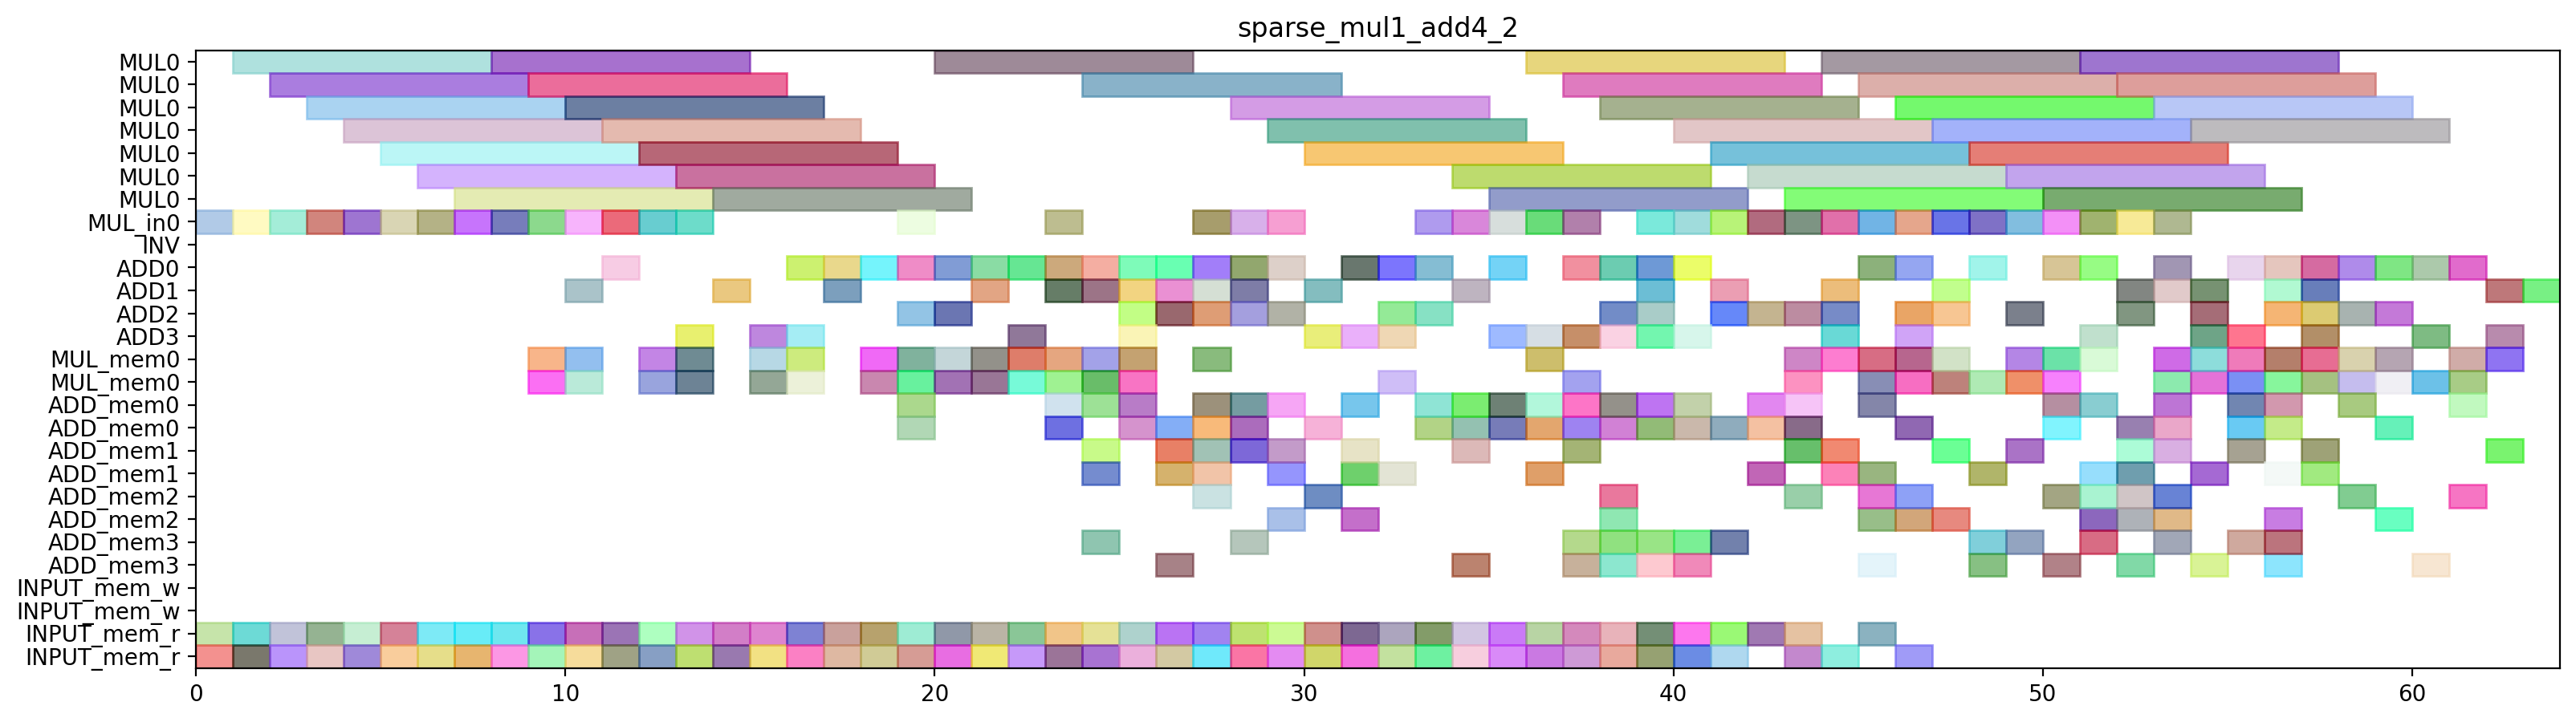

Recreate this plot in Python.
from pyschedule import Scenario, solvers, plotters, alt

def solve_sparse_mul1_add4_2(ConstStep, ExpStep):
	horizon = 144
	S=Scenario("sparse_mul1_add4_2",horizon = horizon)

	# resource
	MUL = S.Resources('MUL', num=1, size=7)
	MUL_in = S.Resources('MUL_in', num=1)
	INV = S.Resource('INV')
	ADD = S.Resources('ADD', num=4, periods=range(1, horizon))
	MUL_mem = S.Resources('MUL_mem', num=1, size=2)
	ADD_mem = S.Resources('ADD_mem', num=4, size=2)
	INPUT_mem_w = S.Resource('INPUT_mem_w', size=2)
	INPUT_mem_r = S.Resource('INPUT_mem_r', size=2)

	# result of previous scheduling
	T6_1T0_in = S.Task('T6_1T0_in', length=1, delay_cost=1)
	S += T6_1T0_in >= 0
	T6_1T0_in += MUL_in[0]

	T6_1T0_mem0 = S.Task('T6_1T0_mem0', length=1, delay_cost=1)
	S += T6_1T0_mem0 >= 0
	T6_1T0_mem0 += INPUT_mem_r

	T6_1T0_mem1 = S.Task('T6_1T0_mem1', length=1, delay_cost=1)
	S += T6_1T0_mem1 >= 0
	T6_1T0_mem1 += INPUT_mem_r

	T6_1T0 = S.Task('T6_1T0', length=7, delay_cost=1)
	S += T6_1T0 >= 1
	T6_1T0 += MUL[0]

	T6_1T1_in = S.Task('T6_1T1_in', length=1, delay_cost=1)
	S += T6_1T1_in >= 1
	T6_1T1_in += MUL_in[0]

	T6_1T1_mem0 = S.Task('T6_1T1_mem0', length=1, delay_cost=1)
	S += T6_1T1_mem0 >= 1
	T6_1T1_mem0 += INPUT_mem_r

	T6_1T1_mem1 = S.Task('T6_1T1_mem1', length=1, delay_cost=1)
	S += T6_1T1_mem1 >= 1
	T6_1T1_mem1 += INPUT_mem_r

	T4T1_in = S.Task('T4T1_in', length=1, delay_cost=1)
	S += T4T1_in >= 2
	T4T1_in += MUL_in[0]

	T4T1_mem0 = S.Task('T4T1_mem0', length=1, delay_cost=1)
	S += T4T1_mem0 >= 2
	T4T1_mem0 += INPUT_mem_r

	T4T1_mem1 = S.Task('T4T1_mem1', length=1, delay_cost=1)
	S += T4T1_mem1 >= 2
	T4T1_mem1 += INPUT_mem_r

	T6_1T1 = S.Task('T6_1T1', length=7, delay_cost=1)
	S += T6_1T1 >= 2
	T6_1T1 += MUL[0]

	T3T1_in = S.Task('T3T1_in', length=1, delay_cost=1)
	S += T3T1_in >= 3
	T3T1_in += MUL_in[0]

	T3T1_mem0 = S.Task('T3T1_mem0', length=1, delay_cost=1)
	S += T3T1_mem0 >= 3
	T3T1_mem0 += INPUT_mem_r

	T3T1_mem1 = S.Task('T3T1_mem1', length=1, delay_cost=1)
	S += T3T1_mem1 >= 3
	T3T1_mem1 += INPUT_mem_r

	T4T1 = S.Task('T4T1', length=7, delay_cost=1)
	S += T4T1 >= 3
	T4T1 += MUL[0]

	T3T0_in = S.Task('T3T0_in', length=1, delay_cost=1)
	S += T3T0_in >= 4
	T3T0_in += MUL_in[0]

	T3T0_mem0 = S.Task('T3T0_mem0', length=1, delay_cost=1)
	S += T3T0_mem0 >= 4
	T3T0_mem0 += INPUT_mem_r

	T3T0_mem1 = S.Task('T3T0_mem1', length=1, delay_cost=1)
	S += T3T0_mem1 >= 4
	T3T0_mem1 += INPUT_mem_r

	T3T1 = S.Task('T3T1', length=7, delay_cost=1)
	S += T3T1 >= 4
	T3T1 += MUL[0]

	T2T1_in = S.Task('T2T1_in', length=1, delay_cost=1)
	S += T2T1_in >= 5
	T2T1_in += MUL_in[0]

	T2T1_mem0 = S.Task('T2T1_mem0', length=1, delay_cost=1)
	S += T2T1_mem0 >= 5
	T2T1_mem0 += INPUT_mem_r

	T2T1_mem1 = S.Task('T2T1_mem1', length=1, delay_cost=1)
	S += T2T1_mem1 >= 5
	T2T1_mem1 += INPUT_mem_r

	T3T0 = S.Task('T3T0', length=7, delay_cost=1)
	S += T3T0 >= 5
	T3T0 += MUL[0]

	T1T1_in = S.Task('T1T1_in', length=1, delay_cost=1)
	S += T1T1_in >= 6
	T1T1_in += MUL_in[0]

	T1T1_mem0 = S.Task('T1T1_mem0', length=1, delay_cost=1)
	S += T1T1_mem0 >= 6
	T1T1_mem0 += INPUT_mem_r

	T1T1_mem1 = S.Task('T1T1_mem1', length=1, delay_cost=1)
	S += T1T1_mem1 >= 6
	T1T1_mem1 += INPUT_mem_r

	T2T1 = S.Task('T2T1', length=7, delay_cost=1)
	S += T2T1 >= 6
	T2T1 += MUL[0]

	T1T0_in = S.Task('T1T0_in', length=1, delay_cost=1)
	S += T1T0_in >= 7
	T1T0_in += MUL_in[0]

	T1T0_mem0 = S.Task('T1T0_mem0', length=1, delay_cost=1)
	S += T1T0_mem0 >= 7
	T1T0_mem0 += INPUT_mem_r

	T1T0_mem1 = S.Task('T1T0_mem1', length=1, delay_cost=1)
	S += T1T0_mem1 >= 7
	T1T0_mem1 += INPUT_mem_r

	T1T1 = S.Task('T1T1', length=7, delay_cost=1)
	S += T1T1 >= 7
	T1T1 += MUL[0]

	T0T1_in = S.Task('T0T1_in', length=1, delay_cost=1)
	S += T0T1_in >= 8
	T0T1_in += MUL_in[0]

	T0T1_mem0 = S.Task('T0T1_mem0', length=1, delay_cost=1)
	S += T0T1_mem0 >= 8
	T0T1_mem0 += INPUT_mem_r

	T0T1_mem1 = S.Task('T0T1_mem1', length=1, delay_cost=1)
	S += T0T1_mem1 >= 8
	T0T1_mem1 += INPUT_mem_r

	T1T0 = S.Task('T1T0', length=7, delay_cost=1)
	S += T1T0 >= 8
	T1T0 += MUL[0]

	T0T1 = S.Task('T0T1', length=7, delay_cost=1)
	S += T0T1 >= 9
	T0T1 += MUL[0]

	T5T1_in = S.Task('T5T1_in', length=1, delay_cost=1)
	S += T5T1_in >= 9
	T5T1_in += MUL_in[0]

	T5T1_mem0 = S.Task('T5T1_mem0', length=1, delay_cost=1)
	S += T5T1_mem0 >= 9
	T5T1_mem0 += INPUT_mem_r

	T5T1_mem1 = S.Task('T5T1_mem1', length=1, delay_cost=1)
	S += T5T1_mem1 >= 9
	T5T1_mem1 += INPUT_mem_r

	T6_1T5_mem0 = S.Task('T6_1T5_mem0', length=1, delay_cost=1)
	S += T6_1T5_mem0 >= 9
	T6_1T5_mem0 += MUL_mem[0]

	T6_1T5_mem1 = S.Task('T6_1T5_mem1', length=1, delay_cost=1)
	S += T6_1T5_mem1 >= 9
	T6_1T5_mem1 += MUL_mem[0]

	T5T0_in = S.Task('T5T0_in', length=1, delay_cost=1)
	S += T5T0_in >= 10
	T5T0_in += MUL_in[0]

	T5T0_mem0 = S.Task('T5T0_mem0', length=1, delay_cost=1)
	S += T5T0_mem0 >= 10
	T5T0_mem0 += INPUT_mem_r

	T5T0_mem1 = S.Task('T5T0_mem1', length=1, delay_cost=1)
	S += T5T0_mem1 >= 10
	T5T0_mem1 += INPUT_mem_r

	T5T1 = S.Task('T5T1', length=7, delay_cost=1)
	S += T5T1 >= 10
	T5T1 += MUL[0]

	T6_10_mem0 = S.Task('T6_10_mem0', length=1, delay_cost=1)
	S += T6_10_mem0 >= 10
	T6_10_mem0 += MUL_mem[0]

	T6_10_mem1 = S.Task('T6_10_mem1', length=1, delay_cost=1)
	S += T6_10_mem1 >= 10
	T6_10_mem1 += MUL_mem[0]

	T6_1T5 = S.Task('T6_1T5', length=1, delay_cost=1)
	S += T6_1T5 >= 10
	T6_1T5 += ADD[1]

	T4T0_in = S.Task('T4T0_in', length=1, delay_cost=1)
	S += T4T0_in >= 11
	T4T0_in += MUL_in[0]

	T4T0_mem0 = S.Task('T4T0_mem0', length=1, delay_cost=1)
	S += T4T0_mem0 >= 11
	T4T0_mem0 += INPUT_mem_r

	T4T0_mem1 = S.Task('T4T0_mem1', length=1, delay_cost=1)
	S += T4T0_mem1 >= 11
	T4T0_mem1 += INPUT_mem_r

	T5T0 = S.Task('T5T0', length=7, delay_cost=1)
	S += T5T0 >= 11
	T5T0 += MUL[0]

	T6_10 = S.Task('T6_10', length=1, delay_cost=1)
	S += T6_10 >= 11
	T6_10 += ADD[0]

	T2T0_in = S.Task('T2T0_in', length=1, delay_cost=1)
	S += T2T0_in >= 12
	T2T0_in += MUL_in[0]

	T2T0_mem0 = S.Task('T2T0_mem0', length=1, delay_cost=1)
	S += T2T0_mem0 >= 12
	T2T0_mem0 += INPUT_mem_r

	T2T0_mem1 = S.Task('T2T0_mem1', length=1, delay_cost=1)
	S += T2T0_mem1 >= 12
	T2T0_mem1 += INPUT_mem_r

	T30_mem0 = S.Task('T30_mem0', length=1, delay_cost=1)
	S += T30_mem0 >= 12
	T30_mem0 += MUL_mem[0]

	T30_mem1 = S.Task('T30_mem1', length=1, delay_cost=1)
	S += T30_mem1 >= 12
	T30_mem1 += MUL_mem[0]

	T4T0 = S.Task('T4T0', length=7, delay_cost=1)
	S += T4T0 >= 12
	T4T0 += MUL[0]

	T0T0_in = S.Task('T0T0_in', length=1, delay_cost=1)
	S += T0T0_in >= 13
	T0T0_in += MUL_in[0]

	T0T0_mem0 = S.Task('T0T0_mem0', length=1, delay_cost=1)
	S += T0T0_mem0 >= 13
	T0T0_mem0 += INPUT_mem_r

	T0T0_mem1 = S.Task('T0T0_mem1', length=1, delay_cost=1)
	S += T0T0_mem1 >= 13
	T0T0_mem1 += INPUT_mem_r

	T2T0 = S.Task('T2T0', length=7, delay_cost=1)
	S += T2T0 >= 13
	T2T0 += MUL[0]

	T30 = S.Task('T30', length=1, delay_cost=1)
	S += T30 >= 13
	T30 += ADD[3]

	T3T5_mem0 = S.Task('T3T5_mem0', length=1, delay_cost=1)
	S += T3T5_mem0 >= 13
	T3T5_mem0 += MUL_mem[0]

	T3T5_mem1 = S.Task('T3T5_mem1', length=1, delay_cost=1)
	S += T3T5_mem1 >= 13
	T3T5_mem1 += MUL_mem[0]

	T0T0 = S.Task('T0T0', length=7, delay_cost=1)
	S += T0T0 >= 14
	T0T0 += MUL[0]

	T3T5 = S.Task('T3T5', length=1, delay_cost=1)
	S += T3T5 >= 14
	T3T5 += ADD[1]

	T9_1T2_mem0 = S.Task('T9_1T2_mem0', length=1, delay_cost=1)
	S += T9_1T2_mem0 >= 14
	T9_1T2_mem0 += INPUT_mem_r

	T9_1T2_mem1 = S.Task('T9_1T2_mem1', length=1, delay_cost=1)
	S += T9_1T2_mem1 >= 14
	T9_1T2_mem1 += INPUT_mem_r

	T0T3_mem0 = S.Task('T0T3_mem0', length=1, delay_cost=1)
	S += T0T3_mem0 >= 15
	T0T3_mem0 += INPUT_mem_r

	T0T3_mem1 = S.Task('T0T3_mem1', length=1, delay_cost=1)
	S += T0T3_mem1 >= 15
	T0T3_mem1 += INPUT_mem_r

	T1T5_mem0 = S.Task('T1T5_mem0', length=1, delay_cost=1)
	S += T1T5_mem0 >= 15
	T1T5_mem0 += MUL_mem[0]

	T1T5_mem1 = S.Task('T1T5_mem1', length=1, delay_cost=1)
	S += T1T5_mem1 >= 15
	T1T5_mem1 += MUL_mem[0]

	T9_1T2 = S.Task('T9_1T2', length=1, delay_cost=1)
	S += T9_1T2 >= 15
	T9_1T2 += ADD[3]

	T0T3 = S.Task('T0T3', length=1, delay_cost=1)
	S += T0T3 >= 16
	T0T3 += ADD[0]

	T10_mem0 = S.Task('T10_mem0', length=1, delay_cost=1)
	S += T10_mem0 >= 16
	T10_mem0 += MUL_mem[0]

	T10_mem1 = S.Task('T10_mem1', length=1, delay_cost=1)
	S += T10_mem1 >= 16
	T10_mem1 += MUL_mem[0]

	T1T5 = S.Task('T1T5', length=1, delay_cost=1)
	S += T1T5 >= 16
	T1T5 += ADD[3]

	T3T3_mem0 = S.Task('T3T3_mem0', length=1, delay_cost=1)
	S += T3T3_mem0 >= 16
	T3T3_mem0 += INPUT_mem_r

	T3T3_mem1 = S.Task('T3T3_mem1', length=1, delay_cost=1)
	S += T3T3_mem1 >= 16
	T3T3_mem1 += INPUT_mem_r

	T0T2_mem0 = S.Task('T0T2_mem0', length=1, delay_cost=1)
	S += T0T2_mem0 >= 17
	T0T2_mem0 += INPUT_mem_r

	T0T2_mem1 = S.Task('T0T2_mem1', length=1, delay_cost=1)
	S += T0T2_mem1 >= 17
	T0T2_mem1 += INPUT_mem_r

	T10 = S.Task('T10', length=1, delay_cost=1)
	S += T10 >= 17
	T10 += ADD[1]

	T3T3 = S.Task('T3T3', length=1, delay_cost=1)
	S += T3T3 >= 17
	T3T3 += ADD[0]

	T0T2 = S.Task('T0T2', length=1, delay_cost=1)
	S += T0T2 >= 18
	T0T2 += ADD[0]

	T2T3_mem0 = S.Task('T2T3_mem0', length=1, delay_cost=1)
	S += T2T3_mem0 >= 18
	T2T3_mem0 += INPUT_mem_r

	T2T3_mem1 = S.Task('T2T3_mem1', length=1, delay_cost=1)
	S += T2T3_mem1 >= 18
	T2T3_mem1 += INPUT_mem_r

	T50_mem0 = S.Task('T50_mem0', length=1, delay_cost=1)
	S += T50_mem0 >= 18
	T50_mem0 += MUL_mem[0]

	T50_mem1 = S.Task('T50_mem1', length=1, delay_cost=1)
	S += T50_mem1 >= 18
	T50_mem1 += MUL_mem[0]

	T0T4_in = S.Task('T0T4_in', length=1, delay_cost=1)
	S += T0T4_in >= 19
	T0T4_in += MUL_in[0]

	T0T4_mem0 = S.Task('T0T4_mem0', length=1, delay_cost=1)
	S += T0T4_mem0 >= 19
	T0T4_mem0 += ADD_mem[0]

	T0T4_mem1 = S.Task('T0T4_mem1', length=1, delay_cost=1)
	S += T0T4_mem1 >= 19
	T0T4_mem1 += ADD_mem[0]

	T2T3 = S.Task('T2T3', length=1, delay_cost=1)
	S += T2T3 >= 19
	T2T3 += ADD[0]

	T3_T2_mem0 = S.Task('T3_T2_mem0', length=1, delay_cost=1)
	S += T3_T2_mem0 >= 19
	T3_T2_mem0 += INPUT_mem_r

	T3_T2_mem1 = S.Task('T3_T2_mem1', length=1, delay_cost=1)
	S += T3_T2_mem1 >= 19
	T3_T2_mem1 += INPUT_mem_r

	T50 = S.Task('T50', length=1, delay_cost=1)
	S += T50 >= 19
	T50 += ADD[2]

	T5T5_mem0 = S.Task('T5T5_mem0', length=1, delay_cost=1)
	S += T5T5_mem0 >= 19
	T5T5_mem0 += MUL_mem[0]

	T5T5_mem1 = S.Task('T5T5_mem1', length=1, delay_cost=1)
	S += T5T5_mem1 >= 19
	T5T5_mem1 += MUL_mem[0]

	T0T4 = S.Task('T0T4', length=7, delay_cost=1)
	S += T0T4 >= 20
	T0T4 += MUL[0]

	T160_mem0 = S.Task('T160_mem0', length=1, delay_cost=1)
	S += T160_mem0 >= 20
	T160_mem0 += INPUT_mem_r

	T160_mem1 = S.Task('T160_mem1', length=1, delay_cost=1)
	S += T160_mem1 >= 20
	T160_mem1 += INPUT_mem_r

	T2T5_mem0 = S.Task('T2T5_mem0', length=1, delay_cost=1)
	S += T2T5_mem0 >= 20
	T2T5_mem0 += MUL_mem[0]

	T2T5_mem1 = S.Task('T2T5_mem1', length=1, delay_cost=1)
	S += T2T5_mem1 >= 20
	T2T5_mem1 += MUL_mem[0]

	T3_T2 = S.Task('T3_T2', length=1, delay_cost=1)
	S += T3_T2 >= 20
	T3_T2 += ADD[0]

	T5T5 = S.Task('T5T5', length=1, delay_cost=1)
	S += T5T5 >= 20
	T5T5 += ADD[2]

	T160 = S.Task('T160', length=1, delay_cost=1)
	S += T160 >= 21
	T160 += ADD[1]

	T2T5 = S.Task('T2T5', length=1, delay_cost=1)
	S += T2T5 >= 21
	T2T5 += ADD[0]

	T3T2_mem0 = S.Task('T3T2_mem0', length=1, delay_cost=1)
	S += T3T2_mem0 >= 21
	T3T2_mem0 += INPUT_mem_r

	T3T2_mem1 = S.Task('T3T2_mem1', length=1, delay_cost=1)
	S += T3T2_mem1 >= 21
	T3T2_mem1 += INPUT_mem_r

	T4T5_mem0 = S.Task('T4T5_mem0', length=1, delay_cost=1)
	S += T4T5_mem0 >= 21
	T4T5_mem0 += MUL_mem[0]

	T4T5_mem1 = S.Task('T4T5_mem1', length=1, delay_cost=1)
	S += T4T5_mem1 >= 21
	T4T5_mem1 += MUL_mem[0]

	T151_mem0 = S.Task('T151_mem0', length=1, delay_cost=1)
	S += T151_mem0 >= 22
	T151_mem0 += INPUT_mem_r

	T151_mem1 = S.Task('T151_mem1', length=1, delay_cost=1)
	S += T151_mem1 >= 22
	T151_mem1 += INPUT_mem_r

	T3T2 = S.Task('T3T2', length=1, delay_cost=1)
	S += T3T2 >= 22
	T3T2 += ADD[0]

	T40_mem0 = S.Task('T40_mem0', length=1, delay_cost=1)
	S += T40_mem0 >= 22
	T40_mem0 += MUL_mem[0]

	T40_mem1 = S.Task('T40_mem1', length=1, delay_cost=1)
	S += T40_mem1 >= 22
	T40_mem1 += MUL_mem[0]

	T4T5 = S.Task('T4T5', length=1, delay_cost=1)
	S += T4T5 >= 22
	T4T5 += ADD[3]

	T00_mem0 = S.Task('T00_mem0', length=1, delay_cost=1)
	S += T00_mem0 >= 23
	T00_mem0 += MUL_mem[0]

	T00_mem1 = S.Task('T00_mem1', length=1, delay_cost=1)
	S += T00_mem1 >= 23
	T00_mem1 += MUL_mem[0]

	T150_mem0 = S.Task('T150_mem0', length=1, delay_cost=1)
	S += T150_mem0 >= 23
	T150_mem0 += INPUT_mem_r

	T150_mem1 = S.Task('T150_mem1', length=1, delay_cost=1)
	S += T150_mem1 >= 23
	T150_mem1 += INPUT_mem_r

	T151 = S.Task('T151', length=1, delay_cost=1)
	S += T151 >= 23
	T151 += ADD[0]

	T3T4_in = S.Task('T3T4_in', length=1, delay_cost=1)
	S += T3T4_in >= 23
	T3T4_in += MUL_in[0]

	T3T4_mem0 = S.Task('T3T4_mem0', length=1, delay_cost=1)
	S += T3T4_mem0 >= 23
	T3T4_mem0 += ADD_mem[0]

	T3T4_mem1 = S.Task('T3T4_mem1', length=1, delay_cost=1)
	S += T3T4_mem1 >= 23
	T3T4_mem1 += ADD_mem[0]

	T40 = S.Task('T40', length=1, delay_cost=1)
	S += T40 >= 23
	T40 += ADD[1]

	T00 = S.Task('T00', length=1, delay_cost=1)
	S += T00 >= 24
	T00 += ADD[1]

	T150 = S.Task('T150', length=1, delay_cost=1)
	S += T150 >= 24
	T150 += ADD[0]

	T161_mem0 = S.Task('T161_mem0', length=1, delay_cost=1)
	S += T161_mem0 >= 24
	T161_mem0 += INPUT_mem_r

	T161_mem1 = S.Task('T161_mem1', length=1, delay_cost=1)
	S += T161_mem1 >= 24
	T161_mem1 += INPUT_mem_r

	T20_mem0 = S.Task('T20_mem0', length=1, delay_cost=1)
	S += T20_mem0 >= 24
	T20_mem0 += MUL_mem[0]

	T20_mem1 = S.Task('T20_mem1', length=1, delay_cost=1)
	S += T20_mem1 >= 24
	T20_mem1 += MUL_mem[0]

	T3T4 = S.Task('T3T4', length=7, delay_cost=1)
	S += T3T4 >= 24
	T3T4 += MUL[0]

	T0T5_mem0 = S.Task('T0T5_mem0', length=1, delay_cost=1)
	S += T0T5_mem0 >= 25
	T0T5_mem0 += MUL_mem[0]

	T0T5_mem1 = S.Task('T0T5_mem1', length=1, delay_cost=1)
	S += T0T5_mem1 >= 25
	T0T5_mem1 += MUL_mem[0]

	T161 = S.Task('T161', length=1, delay_cost=1)
	S += T161 >= 25
	T161 += ADD[1]

	T20 = S.Task('T20', length=1, delay_cost=1)
	S += T20 >= 25
	T20 += ADD[3]

	T2T2_mem0 = S.Task('T2T2_mem0', length=1, delay_cost=1)
	S += T2T2_mem0 >= 25
	T2T2_mem0 += INPUT_mem_r

	T2T2_mem1 = S.Task('T2T2_mem1', length=1, delay_cost=1)
	S += T2T2_mem1 >= 25
	T2T2_mem1 += INPUT_mem_r

	T4_T3_mem0 = S.Task('T4_T3_mem0', length=1, delay_cost=1)
	S += T4_T3_mem0 >= 25
	T4_T3_mem0 += ADD_mem[0]

	T4_T3_mem1 = S.Task('T4_T3_mem1', length=1, delay_cost=1)
	S += T4_T3_mem1 >= 25
	T4_T3_mem1 += ADD_mem[0]

	T0T5 = S.Task('T0T5', length=1, delay_cost=1)
	S += T0T5 >= 26
	T0T5 += ADD[2]

	T2T2 = S.Task('T2T2', length=1, delay_cost=1)
	S += T2T2 >= 26
	T2T2 += ADD[0]

	T4T2_mem0 = S.Task('T4T2_mem0', length=1, delay_cost=1)
	S += T4T2_mem0 >= 26
	T4T2_mem0 += INPUT_mem_r

	T4T2_mem1 = S.Task('T4T2_mem1', length=1, delay_cost=1)
	S += T4T2_mem1 >= 26
	T4T2_mem1 += INPUT_mem_r

	T4_T3 = S.Task('T4_T3', length=1, delay_cost=1)
	S += T4_T3 >= 26
	T4_T3 += ADD[1]

	T9_1T3_mem0 = S.Task('T9_1T3_mem0', length=1, delay_cost=1)
	S += T9_1T3_mem0 >= 26
	T9_1T3_mem0 += ADD_mem[1]

	T9_1T3_mem1 = S.Task('T9_1T3_mem1', length=1, delay_cost=1)
	S += T9_1T3_mem1 >= 26
	T9_1T3_mem1 += ADD_mem[1]

	T2T4_in = S.Task('T2T4_in', length=1, delay_cost=1)
	S += T2T4_in >= 27
	T2T4_in += MUL_in[0]

	T2T4_mem0 = S.Task('T2T4_mem0', length=1, delay_cost=1)
	S += T2T4_mem0 >= 27
	T2T4_mem0 += ADD_mem[0]

	T2T4_mem1 = S.Task('T2T4_mem1', length=1, delay_cost=1)
	S += T2T4_mem1 >= 27
	T2T4_mem1 += ADD_mem[0]

	T4T2 = S.Task('T4T2', length=1, delay_cost=1)
	S += T4T2 >= 27
	T4T2 += ADD[1]

	T4T3_mem0 = S.Task('T4T3_mem0', length=1, delay_cost=1)
	S += T4T3_mem0 >= 27
	T4T3_mem0 += INPUT_mem_r

	T4T3_mem1 = S.Task('T4T3_mem1', length=1, delay_cost=1)
	S += T4T3_mem1 >= 27
	T4T3_mem1 += INPUT_mem_r

	T8T3_mem0 = S.Task('T8T3_mem0', length=1, delay_cost=1)
	S += T8T3_mem0 >= 27
	T8T3_mem0 += ADD_mem[1]

	T8T3_mem1 = S.Task('T8T3_mem1', length=1, delay_cost=1)
	S += T8T3_mem1 >= 27
	T8T3_mem1 += ADD_mem[1]

	T9_1T3 = S.Task('T9_1T3', length=1, delay_cost=1)
	S += T9_1T3 >= 27
	T9_1T3 += ADD[0]

	T141_mem0 = S.Task('T141_mem0', length=1, delay_cost=1)
	S += T141_mem0 >= 28
	T141_mem0 += INPUT_mem_r

	T141_mem1 = S.Task('T141_mem1', length=1, delay_cost=1)
	S += T141_mem1 >= 28
	T141_mem1 += INPUT_mem_r

	T2T4 = S.Task('T2T4', length=7, delay_cost=1)
	S += T2T4 >= 28
	T2T4 += MUL[0]

	T4T3 = S.Task('T4T3', length=1, delay_cost=1)
	S += T4T3 >= 28
	T4T3 += ADD[2]

	T8T3 = S.Task('T8T3', length=1, delay_cost=1)
	S += T8T3 >= 28
	T8T3 += ADD[1]

	T140_mem0 = S.Task('T140_mem0', length=1, delay_cost=1)
	S += T140_mem0 >= 29
	T140_mem0 += INPUT_mem_r

	T140_mem1 = S.Task('T140_mem1', length=1, delay_cost=1)
	S += T140_mem1 >= 29
	T140_mem1 += INPUT_mem_r

	T141 = S.Task('T141', length=1, delay_cost=1)
	S += T141 >= 29
	T141 += ADD[2]

	T4T4_in = S.Task('T4T4_in', length=1, delay_cost=1)
	S += T4T4_in >= 29
	T4T4_in += MUL_in[0]

	T4T4_mem0 = S.Task('T4T4_mem0', length=1, delay_cost=1)
	S += T4T4_mem0 >= 29
	T4T4_mem0 += ADD_mem[1]

	T4T4_mem1 = S.Task('T4T4_mem1', length=1, delay_cost=1)
	S += T4T4_mem1 >= 29
	T4T4_mem1 += ADD_mem[2]

	T101_mem0 = S.Task('T101_mem0', length=1, delay_cost=1)
	S += T101_mem0 >= 30
	T101_mem0 += ADD_mem[2]

	T101_mem1 = S.Task('T101_mem1', length=1, delay_cost=1)
	S += T101_mem1 >= 30
	T101_mem1 += ADD_mem[0]

	T140 = S.Task('T140', length=1, delay_cost=1)
	S += T140 >= 30
	T140 += ADD[1]

	T1T2_mem0 = S.Task('T1T2_mem0', length=1, delay_cost=1)
	S += T1T2_mem0 >= 30
	T1T2_mem0 += INPUT_mem_r

	T1T2_mem1 = S.Task('T1T2_mem1', length=1, delay_cost=1)
	S += T1T2_mem1 >= 30
	T1T2_mem1 += INPUT_mem_r

	T4T4 = S.Task('T4T4', length=7, delay_cost=1)
	S += T4T4 >= 30
	T4T4 += MUL[0]

	T100_mem0 = S.Task('T100_mem0', length=1, delay_cost=1)
	S += T100_mem0 >= 31
	T100_mem0 += ADD_mem[1]

	T100_mem1 = S.Task('T100_mem1', length=1, delay_cost=1)
	S += T100_mem1 >= 31
	T100_mem1 += ADD_mem[0]

	T101 = S.Task('T101', length=1, delay_cost=1)
	S += T101 >= 31
	T101 += ADD[0]

	T131_mem0 = S.Task('T131_mem0', length=1, delay_cost=1)
	S += T131_mem0 >= 31
	T131_mem0 += INPUT_mem_r

	T131_mem1 = S.Task('T131_mem1', length=1, delay_cost=1)
	S += T131_mem1 >= 31
	T131_mem1 += INPUT_mem_r

	T1T2 = S.Task('T1T2', length=1, delay_cost=1)
	S += T1T2 >= 31
	T1T2 += ADD[3]

	T3_T3_mem0 = S.Task('T3_T3_mem0', length=1, delay_cost=1)
	S += T3_T3_mem0 >= 31
	T3_T3_mem0 += ADD_mem[1]

	T3_T3_mem1 = S.Task('T3_T3_mem1', length=1, delay_cost=1)
	S += T3_T3_mem1 >= 31
	T3_T3_mem1 += ADD_mem[2]

	T100 = S.Task('T100', length=1, delay_cost=1)
	S += T100 >= 32
	T100 += ADD[3]

	T130_mem0 = S.Task('T130_mem0', length=1, delay_cost=1)
	S += T130_mem0 >= 32
	T130_mem0 += INPUT_mem_r

	T130_mem1 = S.Task('T130_mem1', length=1, delay_cost=1)
	S += T130_mem1 >= 32
	T130_mem1 += INPUT_mem_r

	T131 = S.Task('T131', length=1, delay_cost=1)
	S += T131 >= 32
	T131 += ADD[0]

	T3_T3 = S.Task('T3_T3', length=1, delay_cost=1)
	S += T3_T3 >= 32
	T3_T3 += ADD[2]

	T130 = S.Task('T130', length=1, delay_cost=1)
	S += T130 >= 33
	T130 += ADD[0]

	T4_T1_in = S.Task('T4_T1_in', length=1, delay_cost=1)
	S += T4_T1_in >= 33
	T4_T1_in += MUL_in[0]

	T4_T1_mem0 = S.Task('T4_T1_mem0', length=1, delay_cost=1)
	S += T4_T1_mem0 >= 33
	T4_T1_mem0 += ADD_mem[0]

	T4_T1_mem1 = S.Task('T4_T1_mem1', length=1, delay_cost=1)
	S += T4_T1_mem1 >= 33
	T4_T1_mem1 += ADD_mem[0]

	T6_1T3_mem0 = S.Task('T6_1T3_mem0', length=1, delay_cost=1)
	S += T6_1T3_mem0 >= 33
	T6_1T3_mem0 += INPUT_mem_r

	T6_1T3_mem1 = S.Task('T6_1T3_mem1', length=1, delay_cost=1)
	S += T6_1T3_mem1 >= 33
	T6_1T3_mem1 += INPUT_mem_r

	T4_T1 = S.Task('T4_T1', length=7, delay_cost=1)
	S += T4_T1 >= 34
	T4_T1 += MUL[0]

	T6_1T2_mem0 = S.Task('T6_1T2_mem0', length=1, delay_cost=1)
	S += T6_1T2_mem0 >= 34
	T6_1T2_mem0 += INPUT_mem_r

	T6_1T2_mem1 = S.Task('T6_1T2_mem1', length=1, delay_cost=1)
	S += T6_1T2_mem1 >= 34
	T6_1T2_mem1 += INPUT_mem_r

	T6_1T3 = S.Task('T6_1T3', length=1, delay_cost=1)
	S += T6_1T3 >= 34
	T6_1T3 += ADD[1]

	T8T0_in = S.Task('T8T0_in', length=1, delay_cost=1)
	S += T8T0_in >= 34
	T8T0_in += MUL_in[0]

	T8T0_mem0 = S.Task('T8T0_mem0', length=1, delay_cost=1)
	S += T8T0_mem0 >= 34
	T8T0_mem0 += ADD_mem[0]

	T8T0_mem1 = S.Task('T8T0_mem1', length=1, delay_cost=1)
	S += T8T0_mem1 >= 34
	T8T0_mem1 += ADD_mem[1]

	T4_T0_in = S.Task('T4_T0_in', length=1, delay_cost=1)
	S += T4_T0_in >= 35
	T4_T0_in += MUL_in[0]

	T4_T0_mem0 = S.Task('T4_T0_mem0', length=1, delay_cost=1)
	S += T4_T0_mem0 >= 35
	T4_T0_mem0 += ADD_mem[0]

	T4_T0_mem1 = S.Task('T4_T0_mem1', length=1, delay_cost=1)
	S += T4_T0_mem1 >= 35
	T4_T0_mem1 += ADD_mem[0]

	T6_1T2 = S.Task('T6_1T2', length=1, delay_cost=1)
	S += T6_1T2 >= 35
	T6_1T2 += ADD[0]

	T71_mem0 = S.Task('T71_mem0', length=1, delay_cost=1)
	S += T71_mem0 >= 35
	T71_mem0 += INPUT_mem_r

	T71_mem1 = S.Task('T71_mem1', length=1, delay_cost=1)
	S += T71_mem1 >= 35
	T71_mem1 += INPUT_mem_r

	T8T0 = S.Task('T8T0', length=7, delay_cost=1)
	S += T8T0 >= 35
	T8T0 += MUL[0]

	T4_T0 = S.Task('T4_T0', length=7, delay_cost=1)
	S += T4_T0 >= 36
	T4_T0 += MUL[0]

	T6_1T4_in = S.Task('T6_1T4_in', length=1, delay_cost=1)
	S += T6_1T4_in >= 36
	T6_1T4_in += MUL_in[0]

	T6_1T4_mem0 = S.Task('T6_1T4_mem0', length=1, delay_cost=1)
	S += T6_1T4_mem0 >= 36
	T6_1T4_mem0 += ADD_mem[0]

	T6_1T4_mem1 = S.Task('T6_1T4_mem1', length=1, delay_cost=1)
	S += T6_1T4_mem1 >= 36
	T6_1T4_mem1 += ADD_mem[1]

	T70_mem0 = S.Task('T70_mem0', length=1, delay_cost=1)
	S += T70_mem0 >= 36
	T70_mem0 += INPUT_mem_r

	T70_mem1 = S.Task('T70_mem1', length=1, delay_cost=1)
	S += T70_mem1 >= 36
	T70_mem1 += INPUT_mem_r

	T71 = S.Task('T71', length=1, delay_cost=1)
	S += T71 >= 36
	T71 += ADD[3]

	T1T3_mem0 = S.Task('T1T3_mem0', length=1, delay_cost=1)
	S += T1T3_mem0 >= 37
	T1T3_mem0 += INPUT_mem_r

	T1T3_mem1 = S.Task('T1T3_mem1', length=1, delay_cost=1)
	S += T1T3_mem1 >= 37
	T1T3_mem1 += INPUT_mem_r

	T6_1T4 = S.Task('T6_1T4', length=7, delay_cost=1)
	S += T6_1T4 >= 37
	T6_1T4 += MUL[0]

	T70 = S.Task('T70', length=1, delay_cost=1)
	S += T70 >= 37
	T70 += ADD[3]

	T8T1_in = S.Task('T8T1_in', length=1, delay_cost=1)
	S += T8T1_in >= 37
	T8T1_in += MUL_in[0]

	T8T1_mem0 = S.Task('T8T1_mem0', length=1, delay_cost=1)
	S += T8T1_mem0 >= 37
	T8T1_mem0 += ADD_mem[0]

	T8T1_mem1 = S.Task('T8T1_mem1', length=1, delay_cost=1)
	S += T8T1_mem1 >= 37
	T8T1_mem1 += ADD_mem[1]

	T1T3 = S.Task('T1T3', length=1, delay_cost=1)
	S += T1T3 >= 38
	T1T3 += ADD[3]

	T61_mem0 = S.Task('T61_mem0', length=1, delay_cost=1)
	S += T61_mem0 >= 38
	T61_mem0 += INPUT_mem_r

	T61_mem1 = S.Task('T61_mem1', length=1, delay_cost=1)
	S += T61_mem1 >= 38
	T61_mem1 += INPUT_mem_r

	T6_T3_mem0 = S.Task('T6_T3_mem0', length=1, delay_cost=1)
	S += T6_T3_mem0 >= 38
	T6_T3_mem0 += ADD_mem[3]

	T6_T3_mem1 = S.Task('T6_T3_mem1', length=1, delay_cost=1)
	S += T6_T3_mem1 >= 38
	T6_T3_mem1 += ADD_mem[3]

	T8T1 = S.Task('T8T1', length=7, delay_cost=1)
	S += T8T1 >= 38
	T8T1 += MUL[0]

	T8T2_mem0 = S.Task('T8T2_mem0', length=1, delay_cost=1)
	S += T8T2_mem0 >= 38
	T8T2_mem0 += ADD_mem[0]

	T8T2_mem1 = S.Task('T8T2_mem1', length=1, delay_cost=1)
	S += T8T2_mem1 >= 38
	T8T2_mem1 += ADD_mem[0]

	T1T4_in = S.Task('T1T4_in', length=1, delay_cost=1)
	S += T1T4_in >= 39
	T1T4_in += MUL_in[0]

	T1T4_mem0 = S.Task('T1T4_mem0', length=1, delay_cost=1)
	S += T1T4_mem0 >= 39
	T1T4_mem0 += ADD_mem[3]

	T1T4_mem1 = S.Task('T1T4_mem1', length=1, delay_cost=1)
	S += T1T4_mem1 >= 39
	T1T4_mem1 += ADD_mem[3]

	T4_T2_mem0 = S.Task('T4_T2_mem0', length=1, delay_cost=1)
	S += T4_T2_mem0 >= 39
	T4_T2_mem0 += ADD_mem[0]

	T4_T2_mem1 = S.Task('T4_T2_mem1', length=1, delay_cost=1)
	S += T4_T2_mem1 >= 39
	T4_T2_mem1 += ADD_mem[0]

	T60_mem0 = S.Task('T60_mem0', length=1, delay_cost=1)
	S += T60_mem0 >= 39
	T60_mem0 += INPUT_mem_r

	T60_mem1 = S.Task('T60_mem1', length=1, delay_cost=1)
	S += T60_mem1 >= 39
	T60_mem1 += INPUT_mem_r

	T61 = S.Task('T61', length=1, delay_cost=1)
	S += T61 >= 39
	T61 += ADD[0]

	T6_T3 = S.Task('T6_T3', length=1, delay_cost=1)
	S += T6_T3 >= 39
	T6_T3 += ADD[1]

	T8T2 = S.Task('T8T2', length=1, delay_cost=1)
	S += T8T2 >= 39
	T8T2 += ADD[3]

	T1T4 = S.Task('T1T4', length=7, delay_cost=1)
	S += T1T4 >= 40
	T1T4 += MUL[0]

	T4_T2 = S.Task('T4_T2', length=1, delay_cost=1)
	S += T4_T2 >= 40
	T4_T2 += ADD[3]

	T5T3_mem0 = S.Task('T5T3_mem0', length=1, delay_cost=1)
	S += T5T3_mem0 >= 40
	T5T3_mem0 += INPUT_mem_r

	T5T3_mem1 = S.Task('T5T3_mem1', length=1, delay_cost=1)
	S += T5T3_mem1 >= 40
	T5T3_mem1 += INPUT_mem_r

	T60 = S.Task('T60', length=1, delay_cost=1)
	S += T60 >= 40
	T60 += ADD[0]

	T6_T1_in = S.Task('T6_T1_in', length=1, delay_cost=1)
	S += T6_T1_in >= 40
	T6_T1_in += MUL_in[0]

	T6_T1_mem0 = S.Task('T6_T1_mem0', length=1, delay_cost=1)
	S += T6_T1_mem0 >= 40
	T6_T1_mem0 += ADD_mem[0]

	T6_T1_mem1 = S.Task('T6_T1_mem1', length=1, delay_cost=1)
	S += T6_T1_mem1 >= 40
	T6_T1_mem1 += ADD_mem[3]

	T5T2_mem0 = S.Task('T5T2_mem0', length=1, delay_cost=1)
	S += T5T2_mem0 >= 41
	T5T2_mem0 += INPUT_mem_r

	T5T2_mem1 = S.Task('T5T2_mem1', length=1, delay_cost=1)
	S += T5T2_mem1 >= 41
	T5T2_mem1 += INPUT_mem_r

	T5T3 = S.Task('T5T3', length=1, delay_cost=1)
	S += T5T3 >= 41
	T5T3 += ADD[1]

	T6_T0_in = S.Task('T6_T0_in', length=1, delay_cost=1)
	S += T6_T0_in >= 41
	T6_T0_in += MUL_in[0]

	T6_T0_mem0 = S.Task('T6_T0_mem0', length=1, delay_cost=1)
	S += T6_T0_mem0 >= 41
	T6_T0_mem0 += ADD_mem[0]

	T6_T0_mem1 = S.Task('T6_T0_mem1', length=1, delay_cost=1)
	S += T6_T0_mem1 >= 41
	T6_T0_mem1 += ADD_mem[3]

	T6_T1 = S.Task('T6_T1', length=7, delay_cost=1)
	S += T6_T1 >= 41
	T6_T1 += MUL[0]

	T3_T0_in = S.Task('T3_T0_in', length=1, delay_cost=1)
	S += T3_T0_in >= 42
	T3_T0_in += MUL_in[0]

	T3_T0_mem0 = S.Task('T3_T0_mem0', length=1, delay_cost=1)
	S += T3_T0_mem0 >= 42
	T3_T0_mem0 += INPUT_mem_r

	T3_T0_mem1 = S.Task('T3_T0_mem1', length=1, delay_cost=1)
	S += T3_T0_mem1 >= 42
	T3_T0_mem1 += ADD_mem[1]

	T5T2 = S.Task('T5T2', length=1, delay_cost=1)
	S += T5T2 >= 42
	T5T2 += ADD[2]

	T6_T0 = S.Task('T6_T0', length=7, delay_cost=1)
	S += T6_T0 >= 42
	T6_T0 += MUL[0]

	T6_T2_mem0 = S.Task('T6_T2_mem0', length=1, delay_cost=1)
	S += T6_T2_mem0 >= 42
	T6_T2_mem0 += ADD_mem[0]

	T6_T2_mem1 = S.Task('T6_T2_mem1', length=1, delay_cost=1)
	S += T6_T2_mem1 >= 42
	T6_T2_mem1 += ADD_mem[0]

	T3_T0 = S.Task('T3_T0', length=7, delay_cost=1)
	S += T3_T0 >= 43
	T3_T0 += MUL[0]

	T5T4_in = S.Task('T5T4_in', length=1, delay_cost=1)
	S += T5T4_in >= 43
	T5T4_in += MUL_in[0]

	T5T4_mem0 = S.Task('T5T4_mem0', length=1, delay_cost=1)
	S += T5T4_mem0 >= 43
	T5T4_mem0 += ADD_mem[2]

	T5T4_mem1 = S.Task('T5T4_mem1', length=1, delay_cost=1)
	S += T5T4_mem1 >= 43
	T5T4_mem1 += ADD_mem[1]

	T6_T2 = S.Task('T6_T2', length=1, delay_cost=1)
	S += T6_T2 >= 43
	T6_T2 += ADD[2]

	T90_mem0 = S.Task('T90_mem0', length=1, delay_cost=1)
	S += T90_mem0 >= 43
	T90_mem0 += INPUT_mem_r

	T90_mem1 = S.Task('T90_mem1', length=1, delay_cost=1)
	S += T90_mem1 >= 43
	T90_mem1 += ADD_mem[0]

	T91_mem0 = S.Task('T91_mem0', length=1, delay_cost=1)
	S += T91_mem0 >= 43
	T91_mem0 += INPUT_mem_r

	T91_mem1 = S.Task('T91_mem1', length=1, delay_cost=1)
	S += T91_mem1 >= 43
	T91_mem1 += ADD_mem[0]

	T5T4 = S.Task('T5T4', length=7, delay_cost=1)
	S += T5T4 >= 44
	T5T4 += MUL[0]

	T90 = S.Task('T90', length=1, delay_cost=1)
	S += T90 >= 44
	T90 += ADD[2]

	T91 = S.Task('T91', length=1, delay_cost=1)
	S += T91 >= 44
	T91 += ADD[3]

	T9_1T0_in = S.Task('T9_1T0_in', length=1, delay_cost=1)
	S += T9_1T0_in >= 44
	T9_1T0_in += MUL_in[0]

	T9_1T0_mem0 = S.Task('T9_1T0_mem0', length=1, delay_cost=1)
	S += T9_1T0_mem0 >= 44
	T9_1T0_mem0 += INPUT_mem_r

	T9_1T0_mem1 = S.Task('T9_1T0_mem1', length=1, delay_cost=1)
	S += T9_1T0_mem1 >= 44
	T9_1T0_mem1 += ADD_mem[1]

	T9_1T0 = S.Task('T9_1T0', length=7, delay_cost=1)
	S += T9_1T0 >= 45
	T9_1T0 += MUL[0]

	T9_1T1_in = S.Task('T9_1T1_in', length=1, delay_cost=1)
	S += T9_1T1_in >= 45
	T9_1T1_in += MUL_in[0]

	T9_1T1_mem0 = S.Task('T9_1T1_mem0', length=1, delay_cost=1)
	S += T9_1T1_mem0 >= 45
	T9_1T1_mem0 += INPUT_mem_r

	T9_1T1_mem1 = S.Task('T9_1T1_mem1', length=1, delay_cost=1)
	S += T9_1T1_mem1 >= 45
	T9_1T1_mem1 += ADD_mem[1]

	T3_T1_in = S.Task('T3_T1_in', length=1, delay_cost=1)
	S += T3_T1_in >= 46
	T3_T1_in += MUL_in[0]

	T3_T1_mem0 = S.Task('T3_T1_mem0', length=1, delay_cost=1)
	S += T3_T1_mem0 >= 46
	T3_T1_mem0 += INPUT_mem_r

	T3_T1_mem1 = S.Task('T3_T1_mem1', length=1, delay_cost=1)
	S += T3_T1_mem1 >= 46
	T3_T1_mem1 += ADD_mem[2]

	T9_1T1 = S.Task('T9_1T1', length=7, delay_cost=1)
	S += T9_1T1 >= 46
	T9_1T1 += MUL[0]

	T3_T1 = S.Task('T3_T1', length=7, delay_cost=1)
	S += T3_T1 >= 47
	T3_T1 += MUL[0]


	# new tasks
	T11 = S.Task('T11', length=1, delay_cost=1)
	T11 += alt(ADD)

	T11_mem0 = S.Task('T11_mem0', length=1, delay_cost=1)
	T11_mem0 += MUL_mem[0]
	S += T1T4<T11_mem0
	S += T11_mem0<=T11

	T11_mem1 = S.Task('T11_mem1', length=1, delay_cost=1)
	T11_mem1 += ADD_mem[3]
	S += T1T5<T11_mem1
	S += T11_mem1<=T11

	T21 = S.Task('T21', length=1, delay_cost=1)
	T21 += alt(ADD)

	T21_mem0 = S.Task('T21_mem0', length=1, delay_cost=1)
	T21_mem0 += MUL_mem[0]
	S += T2T4<T21_mem0
	S += T21_mem0<=T21

	T21_mem1 = S.Task('T21_mem1', length=1, delay_cost=1)
	T21_mem1 += ADD_mem[0]
	S += T2T5<T21_mem1
	S += T21_mem1<=T21

	T01 = S.Task('T01', length=1, delay_cost=1)
	T01 += alt(ADD)

	T01_mem0 = S.Task('T01_mem0', length=1, delay_cost=1)
	T01_mem0 += MUL_mem[0]
	S += T0T4<T01_mem0
	S += T01_mem0<=T01

	T01_mem1 = S.Task('T01_mem1', length=1, delay_cost=1)
	T01_mem1 += ADD_mem[2]
	S += T0T5<T01_mem1
	S += T01_mem1<=T01

	T31 = S.Task('T31', length=1, delay_cost=1)
	T31 += alt(ADD)

	T31_mem0 = S.Task('T31_mem0', length=1, delay_cost=1)
	T31_mem0 += MUL_mem[0]
	S += T3T4<T31_mem0
	S += T31_mem0<=T31

	T31_mem1 = S.Task('T31_mem1', length=1, delay_cost=1)
	T31_mem1 += ADD_mem[1]
	S += T3T5<T31_mem1
	S += T31_mem1<=T31

	T41 = S.Task('T41', length=1, delay_cost=1)
	T41 += alt(ADD)

	T41_mem0 = S.Task('T41_mem0', length=1, delay_cost=1)
	T41_mem0 += MUL_mem[0]
	S += T4T4<T41_mem0
	S += T41_mem0<=T41

	T41_mem1 = S.Task('T41_mem1', length=1, delay_cost=1)
	T41_mem1 += ADD_mem[3]
	S += T4T5<T41_mem1
	S += T41_mem1<=T41

	T51 = S.Task('T51', length=1, delay_cost=1)
	T51 += alt(ADD)

	T51_mem0 = S.Task('T51_mem0', length=1, delay_cost=1)
	T51_mem0 += MUL_mem[0]
	S += T5T4<T51_mem0
	S += T51_mem0<=T51

	T51_mem1 = S.Task('T51_mem1', length=1, delay_cost=1)
	T51_mem1 += ADD_mem[2]
	S += T5T5<T51_mem1
	S += T51_mem1<=T51

	T6_T4_in = S.Task('T6_T4_in', length=1, delay_cost=1)
	T6_T4_in += alt(MUL_in)
	T6_T4 = S.Task('T6_T4', length=7, delay_cost=1)
	T6_T4 += alt(MUL)
	S+=T6_T4>=T6_T4_in

	T6_T4_mem0 = S.Task('T6_T4_mem0', length=1, delay_cost=1)
	T6_T4_mem0 += ADD_mem[2]
	S += T6_T2<T6_T4_mem0
	S += T6_T4_mem0<=T6_T4

	T6_T4_mem1 = S.Task('T6_T4_mem1', length=1, delay_cost=1)
	T6_T4_mem1 += ADD_mem[1]
	S += T6_T3<T6_T4_mem1
	S += T6_T4_mem1<=T6_T4

	T6_T5 = S.Task('T6_T5', length=1, delay_cost=1)
	T6_T5 += alt(ADD)

	T6_T5_mem0 = S.Task('T6_T5_mem0', length=1, delay_cost=1)
	T6_T5_mem0 += MUL_mem[0]
	S += T6_T0<T6_T5_mem0
	S += T6_T5_mem0<=T6_T5

	T6_T5_mem1 = S.Task('T6_T5_mem1', length=1, delay_cost=1)
	T6_T5_mem1 += MUL_mem[0]
	S += T6_T1<T6_T5_mem1
	S += T6_T5_mem1<=T6_T5

	T6_0 = S.Task('T6_0', length=1, delay_cost=1)
	T6_0 += alt(ADD)

	T6_0_mem0 = S.Task('T6_0_mem0', length=1, delay_cost=1)
	T6_0_mem0 += MUL_mem[0]
	S += T6_T0<T6_0_mem0
	S += T6_0_mem0<=T6_0

	T6_0_mem1 = S.Task('T6_0_mem1', length=1, delay_cost=1)
	T6_0_mem1 += MUL_mem[0]
	S += T6_T1<T6_0_mem1
	S += T6_0_mem1<=T6_0

	T7_0 = S.Task('T7_0', length=1, delay_cost=1)
	T7_0 += alt(ADD)

	T7_0_mem0 = S.Task('T7_0_mem0', length=1, delay_cost=1)
	T7_0_mem0 += ADD_mem[3]
	S += T30<T7_0_mem0
	S += T7_0_mem0<=T7_0

	T7_0_mem1 = S.Task('T7_0_mem1', length=1, delay_cost=1)
	T7_0_mem1 += ADD_mem[1]
	S += T40<T7_0_mem1
	S += T7_0_mem1<=T7_0

	T6_11 = S.Task('T6_11', length=1, delay_cost=1)
	T6_11 += alt(ADD)

	T6_11_mem0 = S.Task('T6_11_mem0', length=1, delay_cost=1)
	T6_11_mem0 += MUL_mem[0]
	S += T6_1T4<T6_11_mem0
	S += T6_11_mem0<=T6_11

	T6_11_mem1 = S.Task('T6_11_mem1', length=1, delay_cost=1)
	T6_11_mem1 += ADD_mem[1]
	S += T6_1T5<T6_11_mem1
	S += T6_11_mem1<=T6_11

	T6_20 = S.Task('T6_20', length=1, delay_cost=1)
	T6_20 += alt(ADD)

	T6_20_mem0 = S.Task('T6_20_mem0', length=1, delay_cost=1)
	T6_20_mem0 += ADD_mem[0]
	S += T6_10<T6_20_mem0
	S += T6_20_mem0<=T6_20

	T6_20_mem1 = S.Task('T6_20_mem1', length=1, delay_cost=1)
	T6_20_mem1 += ADD_mem[1]
	S += T40<T6_20_mem1
	S += T6_20_mem1<=T6_20

	T3_T4_in = S.Task('T3_T4_in', length=1, delay_cost=1)
	T3_T4_in += alt(MUL_in)
	T3_T4 = S.Task('T3_T4', length=7, delay_cost=1)
	T3_T4 += alt(MUL)
	S+=T3_T4>=T3_T4_in

	T3_T4_mem0 = S.Task('T3_T4_mem0', length=1, delay_cost=1)
	T3_T4_mem0 += ADD_mem[0]
	S += T3_T2<T3_T4_mem0
	S += T3_T4_mem0<=T3_T4

	T3_T4_mem1 = S.Task('T3_T4_mem1', length=1, delay_cost=1)
	T3_T4_mem1 += ADD_mem[2]
	S += T3_T3<T3_T4_mem1
	S += T3_T4_mem1<=T3_T4

	T3_T5 = S.Task('T3_T5', length=1, delay_cost=1)
	T3_T5 += alt(ADD)

	T3_T5_mem0 = S.Task('T3_T5_mem0', length=1, delay_cost=1)
	T3_T5_mem0 += MUL_mem[0]
	S += T3_T0<T3_T5_mem0
	S += T3_T5_mem0<=T3_T5

	T3_T5_mem1 = S.Task('T3_T5_mem1', length=1, delay_cost=1)
	T3_T5_mem1 += MUL_mem[0]
	S += T3_T1<T3_T5_mem1
	S += T3_T5_mem1<=T3_T5

	T3_0 = S.Task('T3_0', length=1, delay_cost=1)
	T3_0 += alt(ADD)

	T3_0_mem0 = S.Task('T3_0_mem0', length=1, delay_cost=1)
	T3_0_mem0 += MUL_mem[0]
	S += T3_T0<T3_0_mem0
	S += T3_0_mem0<=T3_0

	T3_0_mem1 = S.Task('T3_0_mem1', length=1, delay_cost=1)
	T3_0_mem1 += MUL_mem[0]
	S += T3_T1<T3_0_mem1
	S += T3_0_mem1<=T3_0

	T4_T4_in = S.Task('T4_T4_in', length=1, delay_cost=1)
	T4_T4_in += alt(MUL_in)
	T4_T4 = S.Task('T4_T4', length=7, delay_cost=1)
	T4_T4 += alt(MUL)
	S+=T4_T4>=T4_T4_in

	T4_T4_mem0 = S.Task('T4_T4_mem0', length=1, delay_cost=1)
	T4_T4_mem0 += ADD_mem[3]
	S += T4_T2<T4_T4_mem0
	S += T4_T4_mem0<=T4_T4

	T4_T4_mem1 = S.Task('T4_T4_mem1', length=1, delay_cost=1)
	T4_T4_mem1 += ADD_mem[1]
	S += T4_T3<T4_T4_mem1
	S += T4_T4_mem1<=T4_T4

	T4_T5 = S.Task('T4_T5', length=1, delay_cost=1)
	T4_T5 += alt(ADD)

	T4_T5_mem0 = S.Task('T4_T5_mem0', length=1, delay_cost=1)
	T4_T5_mem0 += MUL_mem[0]
	S += T4_T0<T4_T5_mem0
	S += T4_T5_mem0<=T4_T5

	T4_T5_mem1 = S.Task('T4_T5_mem1', length=1, delay_cost=1)
	T4_T5_mem1 += MUL_mem[0]
	S += T4_T1<T4_T5_mem1
	S += T4_T5_mem1<=T4_T5

	T4_0 = S.Task('T4_0', length=1, delay_cost=1)
	T4_0 += alt(ADD)

	T4_0_mem0 = S.Task('T4_0_mem0', length=1, delay_cost=1)
	T4_0_mem0 += MUL_mem[0]
	S += T4_T0<T4_0_mem0
	S += T4_0_mem0<=T4_0

	T4_0_mem1 = S.Task('T4_0_mem1', length=1, delay_cost=1)
	T4_0_mem1 += MUL_mem[0]
	S += T4_T1<T4_0_mem1
	S += T4_0_mem1<=T4_0

	T8T4_in = S.Task('T8T4_in', length=1, delay_cost=1)
	T8T4_in += alt(MUL_in)
	T8T4 = S.Task('T8T4', length=7, delay_cost=1)
	T8T4 += alt(MUL)
	S+=T8T4>=T8T4_in

	T8T4_mem0 = S.Task('T8T4_mem0', length=1, delay_cost=1)
	T8T4_mem0 += ADD_mem[3]
	S += T8T2<T8T4_mem0
	S += T8T4_mem0<=T8T4

	T8T4_mem1 = S.Task('T8T4_mem1', length=1, delay_cost=1)
	T8T4_mem1 += ADD_mem[1]
	S += T8T3<T8T4_mem1
	S += T8T4_mem1<=T8T4

	T8T5 = S.Task('T8T5', length=1, delay_cost=1)
	T8T5 += alt(ADD)

	T8T5_mem0 = S.Task('T8T5_mem0', length=1, delay_cost=1)
	T8T5_mem0 += MUL_mem[0]
	S += T8T0<T8T5_mem0
	S += T8T5_mem0<=T8T5

	T8T5_mem1 = S.Task('T8T5_mem1', length=1, delay_cost=1)
	T8T5_mem1 += MUL_mem[0]
	S += T8T1<T8T5_mem1
	S += T8T5_mem1<=T8T5

	T80 = S.Task('T80', length=1, delay_cost=1)
	T80 += alt(ADD)

	T80_mem0 = S.Task('T80_mem0', length=1, delay_cost=1)
	T80_mem0 += MUL_mem[0]
	S += T8T0<T80_mem0
	S += T80_mem0<=T80

	T80_mem1 = S.Task('T80_mem1', length=1, delay_cost=1)
	T80_mem1 += MUL_mem[0]
	S += T8T1<T80_mem1
	S += T80_mem1<=T80

	T9_T0_in = S.Task('T9_T0_in', length=1, delay_cost=1)
	T9_T0_in += alt(MUL_in)
	T9_T0 = S.Task('T9_T0', length=7, delay_cost=1)
	T9_T0 += alt(MUL)
	S+=T9_T0>=T9_T0_in

	T9_T0_mem0 = S.Task('T9_T0_mem0', length=1, delay_cost=1)
	T9_T0_mem0 += ADD_mem[2]
	S += T90<T9_T0_mem0
	S += T9_T0_mem0<=T9_T0

	T9_T0_mem1 = S.Task('T9_T0_mem1', length=1, delay_cost=1)
	T9_T0_mem1 += ADD_mem[3]
	S += T100<T9_T0_mem1
	S += T9_T0_mem1<=T9_T0

	T9_T1_in = S.Task('T9_T1_in', length=1, delay_cost=1)
	T9_T1_in += alt(MUL_in)
	T9_T1 = S.Task('T9_T1', length=7, delay_cost=1)
	T9_T1 += alt(MUL)
	S+=T9_T1>=T9_T1_in

	T9_T1_mem0 = S.Task('T9_T1_mem0', length=1, delay_cost=1)
	T9_T1_mem0 += ADD_mem[3]
	S += T91<T9_T1_mem0
	S += T9_T1_mem0<=T9_T1

	T9_T1_mem1 = S.Task('T9_T1_mem1', length=1, delay_cost=1)
	T9_T1_mem1 += ADD_mem[0]
	S += T101<T9_T1_mem1
	S += T9_T1_mem1<=T9_T1

	T9_T2 = S.Task('T9_T2', length=1, delay_cost=1)
	T9_T2 += alt(ADD)

	T9_T2_mem0 = S.Task('T9_T2_mem0', length=1, delay_cost=1)
	T9_T2_mem0 += ADD_mem[2]
	S += T90<T9_T2_mem0
	S += T9_T2_mem0<=T9_T2

	T9_T2_mem1 = S.Task('T9_T2_mem1', length=1, delay_cost=1)
	T9_T2_mem1 += ADD_mem[3]
	S += T91<T9_T2_mem1
	S += T9_T2_mem1<=T9_T2

	T9_T3 = S.Task('T9_T3', length=1, delay_cost=1)
	T9_T3 += alt(ADD)

	T9_T3_mem0 = S.Task('T9_T3_mem0', length=1, delay_cost=1)
	T9_T3_mem0 += ADD_mem[3]
	S += T100<T9_T3_mem0
	S += T9_T3_mem0<=T9_T3

	T9_T3_mem1 = S.Task('T9_T3_mem1', length=1, delay_cost=1)
	T9_T3_mem1 += ADD_mem[0]
	S += T101<T9_T3_mem1
	S += T9_T3_mem1<=T9_T3

	T9_1T4_in = S.Task('T9_1T4_in', length=1, delay_cost=1)
	T9_1T4_in += alt(MUL_in)
	T9_1T4 = S.Task('T9_1T4', length=7, delay_cost=1)
	T9_1T4 += alt(MUL)
	S+=T9_1T4>=T9_1T4_in

	T9_1T4_mem0 = S.Task('T9_1T4_mem0', length=1, delay_cost=1)
	T9_1T4_mem0 += ADD_mem[3]
	S += T9_1T2<T9_1T4_mem0
	S += T9_1T4_mem0<=T9_1T4

	T9_1T4_mem1 = S.Task('T9_1T4_mem1', length=1, delay_cost=1)
	T9_1T4_mem1 += ADD_mem[0]
	S += T9_1T3<T9_1T4_mem1
	S += T9_1T4_mem1<=T9_1T4

	T9_1T5 = S.Task('T9_1T5', length=1, delay_cost=1)
	T9_1T5 += alt(ADD)

	T9_1T5_mem0 = S.Task('T9_1T5_mem0', length=1, delay_cost=1)
	T9_1T5_mem0 += MUL_mem[0]
	S += T9_1T0<T9_1T5_mem0
	S += T9_1T5_mem0<=T9_1T5

	T9_1T5_mem1 = S.Task('T9_1T5_mem1', length=1, delay_cost=1)
	T9_1T5_mem1 += MUL_mem[0]
	S += T9_1T1<T9_1T5_mem1
	S += T9_1T5_mem1<=T9_1T5

	T9_10 = S.Task('T9_10', length=1, delay_cost=1)
	T9_10 += alt(ADD)

	T9_10_mem0 = S.Task('T9_10_mem0', length=1, delay_cost=1)
	T9_10_mem0 += MUL_mem[0]
	S += T9_1T0<T9_10_mem0
	S += T9_10_mem0<=T9_10

	T9_10_mem1 = S.Task('T9_10_mem1', length=1, delay_cost=1)
	T9_10_mem1 += MUL_mem[0]
	S += T9_1T1<T9_10_mem1
	S += T9_10_mem1<=T9_10

	T0_0 = S.Task('T0_0', length=1, delay_cost=1)
	T0_0 += alt(ADD)

	T0_0_mem0 = S.Task('T0_0_mem0', length=1, delay_cost=1)
	T0_0_mem0 += ADD_mem[1]
	S += T00<T0_0_mem0
	S += T0_0_mem0<=T0_0

	T0_0_mem1 = S.Task('T0_0_mem1', length=1, delay_cost=1)
	T0_0_mem1 += alt(ADD_mem)
	S += (T01*ADD[0])-1<T0_0_mem1*ADD_mem[0]
	S += (T01*ADD[1])-1<T0_0_mem1*ADD_mem[1]
	S += (T01*ADD[2])-1<T0_0_mem1*ADD_mem[2]
	S += (T01*ADD[3])-1<T0_0_mem1*ADD_mem[3]
	S += T0_0_mem1<=T0_0

	T0_1 = S.Task('T0_1', length=1, delay_cost=1)
	T0_1 += alt(ADD)

	T0_1_mem0 = S.Task('T0_1_mem0', length=1, delay_cost=1)
	T0_1_mem0 += ADD_mem[1]
	S += T00<T0_1_mem0
	S += T0_1_mem0<=T0_1

	T0_1_mem1 = S.Task('T0_1_mem1', length=1, delay_cost=1)
	T0_1_mem1 += alt(ADD_mem)
	S += (T01*ADD[0])-1<T0_1_mem1*ADD_mem[0]
	S += (T01*ADD[1])-1<T0_1_mem1*ADD_mem[1]
	S += (T01*ADD[2])-1<T0_1_mem1*ADD_mem[2]
	S += (T01*ADD[3])-1<T0_1_mem1*ADD_mem[3]
	S += T0_1_mem1<=T0_1

	T5_0 = S.Task('T5_0', length=1, delay_cost=1)
	T5_0 += alt(ADD)

	T5_0_mem0 = S.Task('T5_0_mem0', length=1, delay_cost=1)
	T5_0_mem0 += ADD_mem[2]
	S += T50<T5_0_mem0
	S += T5_0_mem0<=T5_0

	T5_0_mem1 = S.Task('T5_0_mem1', length=1, delay_cost=1)
	T5_0_mem1 += alt(ADD_mem)
	S += (T51*ADD[0])-1<T5_0_mem1*ADD_mem[0]
	S += (T51*ADD[1])-1<T5_0_mem1*ADD_mem[1]
	S += (T51*ADD[2])-1<T5_0_mem1*ADD_mem[2]
	S += (T51*ADD[3])-1<T5_0_mem1*ADD_mem[3]
	S += T5_0_mem1<=T5_0

	T5_1 = S.Task('T5_1', length=1, delay_cost=1)
	T5_1 += alt(ADD)

	T5_1_mem0 = S.Task('T5_1_mem0', length=1, delay_cost=1)
	T5_1_mem0 += ADD_mem[2]
	S += T50<T5_1_mem0
	S += T5_1_mem0<=T5_1

	T5_1_mem1 = S.Task('T5_1_mem1', length=1, delay_cost=1)
	T5_1_mem1 += alt(ADD_mem)
	S += (T51*ADD[0])-1<T5_1_mem1*ADD_mem[0]
	S += (T51*ADD[1])-1<T5_1_mem1*ADD_mem[1]
	S += (T51*ADD[2])-1<T5_1_mem1*ADD_mem[2]
	S += (T51*ADD[3])-1<T5_1_mem1*ADD_mem[3]
	S += T5_1_mem1<=T5_1

	T6_1 = S.Task('T6_1', length=1, delay_cost=1)
	T6_1 += alt(ADD)

	T6_1_mem0 = S.Task('T6_1_mem0', length=1, delay_cost=1)
	T6_1_mem0 += alt(MUL_mem)
	S += (T6_T4*MUL[0])-1<T6_1_mem0*MUL_mem[0]
	S += T6_1_mem0<=T6_1

	T6_1_mem1 = S.Task('T6_1_mem1', length=1, delay_cost=1)
	T6_1_mem1 += alt(ADD_mem)
	S += (T6_T5*ADD[0])-1<T6_1_mem1*ADD_mem[0]
	S += (T6_T5*ADD[1])-1<T6_1_mem1*ADD_mem[1]
	S += (T6_T5*ADD[2])-1<T6_1_mem1*ADD_mem[2]
	S += (T6_T5*ADD[3])-1<T6_1_mem1*ADD_mem[3]
	S += T6_1_mem1<=T6_1

	T7_1 = S.Task('T7_1', length=1, delay_cost=1)
	T7_1 += alt(ADD)

	T7_1_mem0 = S.Task('T7_1_mem0', length=1, delay_cost=1)
	T7_1_mem0 += alt(ADD_mem)
	S += (T31*ADD[0])-1<T7_1_mem0*ADD_mem[0]
	S += (T31*ADD[1])-1<T7_1_mem0*ADD_mem[1]
	S += (T31*ADD[2])-1<T7_1_mem0*ADD_mem[2]
	S += (T31*ADD[3])-1<T7_1_mem0*ADD_mem[3]
	S += T7_1_mem0<=T7_1

	T7_1_mem1 = S.Task('T7_1_mem1', length=1, delay_cost=1)
	T7_1_mem1 += alt(ADD_mem)
	S += (T41*ADD[0])-1<T7_1_mem1*ADD_mem[0]
	S += (T41*ADD[1])-1<T7_1_mem1*ADD_mem[1]
	S += (T41*ADD[2])-1<T7_1_mem1*ADD_mem[2]
	S += (T41*ADD[3])-1<T7_1_mem1*ADD_mem[3]
	S += T7_1_mem1<=T7_1

	T7_10 = S.Task('T7_10', length=1, delay_cost=1)
	T7_10 += alt(ADD)

	T7_10_mem0 = S.Task('T7_10_mem0', length=1, delay_cost=1)
	T7_10_mem0 += alt(ADD_mem)
	S += (T6_0*ADD[0])-1<T7_10_mem0*ADD_mem[0]
	S += (T6_0*ADD[1])-1<T7_10_mem0*ADD_mem[1]
	S += (T6_0*ADD[2])-1<T7_10_mem0*ADD_mem[2]
	S += (T6_0*ADD[3])-1<T7_10_mem0*ADD_mem[3]
	S += T7_10_mem0<=T7_10

	T7_10_mem1 = S.Task('T7_10_mem1', length=1, delay_cost=1)
	T7_10_mem1 += alt(ADD_mem)
	S += (T7_0*ADD[0])-1<T7_10_mem1*ADD_mem[0]
	S += (T7_0*ADD[1])-1<T7_10_mem1*ADD_mem[1]
	S += (T7_0*ADD[2])-1<T7_10_mem1*ADD_mem[2]
	S += (T7_0*ADD[3])-1<T7_10_mem1*ADD_mem[3]
	S += T7_10_mem1<=T7_10

	T6_21 = S.Task('T6_21', length=1, delay_cost=1)
	T6_21 += alt(ADD)

	T6_21_mem0 = S.Task('T6_21_mem0', length=1, delay_cost=1)
	T6_21_mem0 += alt(ADD_mem)
	S += (T6_11*ADD[0])-1<T6_21_mem0*ADD_mem[0]
	S += (T6_11*ADD[1])-1<T6_21_mem0*ADD_mem[1]
	S += (T6_11*ADD[2])-1<T6_21_mem0*ADD_mem[2]
	S += (T6_11*ADD[3])-1<T6_21_mem0*ADD_mem[3]
	S += T6_21_mem0<=T6_21

	T6_21_mem1 = S.Task('T6_21_mem1', length=1, delay_cost=1)
	T6_21_mem1 += alt(ADD_mem)
	S += (T41*ADD[0])-1<T6_21_mem1*ADD_mem[0]
	S += (T41*ADD[1])-1<T6_21_mem1*ADD_mem[1]
	S += (T41*ADD[2])-1<T6_21_mem1*ADD_mem[2]
	S += (T41*ADD[3])-1<T6_21_mem1*ADD_mem[3]
	S += T6_21_mem1<=T6_21

	T3_1 = S.Task('T3_1', length=1, delay_cost=1)
	T3_1 += alt(ADD)

	T3_1_mem0 = S.Task('T3_1_mem0', length=1, delay_cost=1)
	T3_1_mem0 += alt(MUL_mem)
	S += (T3_T4*MUL[0])-1<T3_1_mem0*MUL_mem[0]
	S += T3_1_mem0<=T3_1

	T3_1_mem1 = S.Task('T3_1_mem1', length=1, delay_cost=1)
	T3_1_mem1 += alt(ADD_mem)
	S += (T3_T5*ADD[0])-1<T3_1_mem1*ADD_mem[0]
	S += (T3_T5*ADD[1])-1<T3_1_mem1*ADD_mem[1]
	S += (T3_T5*ADD[2])-1<T3_1_mem1*ADD_mem[2]
	S += (T3_T5*ADD[3])-1<T3_1_mem1*ADD_mem[3]
	S += T3_1_mem1<=T3_1

	T4_1 = S.Task('T4_1', length=1, delay_cost=1)
	T4_1 += alt(ADD)

	T4_1_mem0 = S.Task('T4_1_mem0', length=1, delay_cost=1)
	T4_1_mem0 += alt(MUL_mem)
	S += (T4_T4*MUL[0])-1<T4_1_mem0*MUL_mem[0]
	S += T4_1_mem0<=T4_1

	T4_1_mem1 = S.Task('T4_1_mem1', length=1, delay_cost=1)
	T4_1_mem1 += alt(ADD_mem)
	S += (T4_T5*ADD[0])-1<T4_1_mem1*ADD_mem[0]
	S += (T4_T5*ADD[1])-1<T4_1_mem1*ADD_mem[1]
	S += (T4_T5*ADD[2])-1<T4_1_mem1*ADD_mem[2]
	S += (T4_T5*ADD[3])-1<T4_1_mem1*ADD_mem[3]
	S += T4_1_mem1<=T4_1

	T81 = S.Task('T81', length=1, delay_cost=1)
	T81 += alt(ADD)

	T81_mem0 = S.Task('T81_mem0', length=1, delay_cost=1)
	T81_mem0 += alt(MUL_mem)
	S += (T8T4*MUL[0])-1<T81_mem0*MUL_mem[0]
	S += T81_mem0<=T81

	T81_mem1 = S.Task('T81_mem1', length=1, delay_cost=1)
	T81_mem1 += alt(ADD_mem)
	S += (T8T5*ADD[0])-1<T81_mem1*ADD_mem[0]
	S += (T8T5*ADD[1])-1<T81_mem1*ADD_mem[1]
	S += (T8T5*ADD[2])-1<T81_mem1*ADD_mem[2]
	S += (T8T5*ADD[3])-1<T81_mem1*ADD_mem[3]
	S += T81_mem1<=T81

	T9_T4_in = S.Task('T9_T4_in', length=1, delay_cost=1)
	T9_T4_in += alt(MUL_in)
	T9_T4 = S.Task('T9_T4', length=7, delay_cost=1)
	T9_T4 += alt(MUL)
	S+=T9_T4>=T9_T4_in

	T9_T4_mem0 = S.Task('T9_T4_mem0', length=1, delay_cost=1)
	T9_T4_mem0 += alt(ADD_mem)
	S += (T9_T2*ADD[0])-1<T9_T4_mem0*ADD_mem[0]
	S += (T9_T2*ADD[1])-1<T9_T4_mem0*ADD_mem[1]
	S += (T9_T2*ADD[2])-1<T9_T4_mem0*ADD_mem[2]
	S += (T9_T2*ADD[3])-1<T9_T4_mem0*ADD_mem[3]
	S += T9_T4_mem0<=T9_T4

	T9_T4_mem1 = S.Task('T9_T4_mem1', length=1, delay_cost=1)
	T9_T4_mem1 += alt(ADD_mem)
	S += (T9_T3*ADD[0])-1<T9_T4_mem1*ADD_mem[0]
	S += (T9_T3*ADD[1])-1<T9_T4_mem1*ADD_mem[1]
	S += (T9_T3*ADD[2])-1<T9_T4_mem1*ADD_mem[2]
	S += (T9_T3*ADD[3])-1<T9_T4_mem1*ADD_mem[3]
	S += T9_T4_mem1<=T9_T4

	T9_T5 = S.Task('T9_T5', length=1, delay_cost=1)
	T9_T5 += alt(ADD)

	T9_T5_mem0 = S.Task('T9_T5_mem0', length=1, delay_cost=1)
	T9_T5_mem0 += alt(MUL_mem)
	S += (T9_T0*MUL[0])-1<T9_T5_mem0*MUL_mem[0]
	S += T9_T5_mem0<=T9_T5

	T9_T5_mem1 = S.Task('T9_T5_mem1', length=1, delay_cost=1)
	T9_T5_mem1 += alt(MUL_mem)
	S += (T9_T1*MUL[0])-1<T9_T5_mem1*MUL_mem[0]
	S += T9_T5_mem1<=T9_T5

	T9_0 = S.Task('T9_0', length=1, delay_cost=1)
	T9_0 += alt(ADD)

	T9_0_mem0 = S.Task('T9_0_mem0', length=1, delay_cost=1)
	T9_0_mem0 += alt(MUL_mem)
	S += (T9_T0*MUL[0])-1<T9_0_mem0*MUL_mem[0]
	S += T9_0_mem0<=T9_0

	T9_0_mem1 = S.Task('T9_0_mem1', length=1, delay_cost=1)
	T9_0_mem1 += alt(MUL_mem)
	S += (T9_T1*MUL[0])-1<T9_0_mem1*MUL_mem[0]
	S += T9_0_mem1<=T9_0

	T10_0 = S.Task('T10_0', length=1, delay_cost=1)
	T10_0 += alt(ADD)

	T10_0_mem0 = S.Task('T10_0_mem0', length=1, delay_cost=1)
	T10_0_mem0 += alt(ADD_mem)
	S += (T3_0*ADD[0])-1<T10_0_mem0*ADD_mem[0]
	S += (T3_0*ADD[1])-1<T10_0_mem0*ADD_mem[1]
	S += (T3_0*ADD[2])-1<T10_0_mem0*ADD_mem[2]
	S += (T3_0*ADD[3])-1<T10_0_mem0*ADD_mem[3]
	S += T10_0_mem0<=T10_0

	T10_0_mem1 = S.Task('T10_0_mem1', length=1, delay_cost=1)
	T10_0_mem1 += alt(ADD_mem)
	S += (T4_0*ADD[0])-1<T10_0_mem1*ADD_mem[0]
	S += (T4_0*ADD[1])-1<T10_0_mem1*ADD_mem[1]
	S += (T4_0*ADD[2])-1<T10_0_mem1*ADD_mem[2]
	S += (T4_0*ADD[3])-1<T10_0_mem1*ADD_mem[3]
	S += T10_0_mem1<=T10_0

	T9_11 = S.Task('T9_11', length=1, delay_cost=1)
	T9_11 += alt(ADD)

	T9_11_mem0 = S.Task('T9_11_mem0', length=1, delay_cost=1)
	T9_11_mem0 += alt(MUL_mem)
	S += (T9_1T4*MUL[0])-1<T9_11_mem0*MUL_mem[0]
	S += T9_11_mem0<=T9_11

	T9_11_mem1 = S.Task('T9_11_mem1', length=1, delay_cost=1)
	T9_11_mem1 += alt(ADD_mem)
	S += (T9_1T5*ADD[0])-1<T9_11_mem1*ADD_mem[0]
	S += (T9_1T5*ADD[1])-1<T9_11_mem1*ADD_mem[1]
	S += (T9_1T5*ADD[2])-1<T9_11_mem1*ADD_mem[2]
	S += (T9_1T5*ADD[3])-1<T9_11_mem1*ADD_mem[3]
	S += T9_11_mem1<=T9_11

	T9_20 = S.Task('T9_20', length=1, delay_cost=1)
	T9_20 += alt(ADD)

	T9_20_mem0 = S.Task('T9_20_mem0', length=1, delay_cost=1)
	T9_20_mem0 += alt(ADD_mem)
	S += (T9_10*ADD[0])-1<T9_20_mem0*ADD_mem[0]
	S += (T9_10*ADD[1])-1<T9_20_mem0*ADD_mem[1]
	S += (T9_10*ADD[2])-1<T9_20_mem0*ADD_mem[2]
	S += (T9_10*ADD[3])-1<T9_20_mem0*ADD_mem[3]
	S += T9_20_mem0<=T9_20

	T9_20_mem1 = S.Task('T9_20_mem1', length=1, delay_cost=1)
	T9_20_mem1 += alt(ADD_mem)
	S += (T4_0*ADD[0])-1<T9_20_mem1*ADD_mem[0]
	S += (T4_0*ADD[1])-1<T9_20_mem1*ADD_mem[1]
	S += (T4_0*ADD[2])-1<T9_20_mem1*ADD_mem[2]
	S += (T4_0*ADD[3])-1<T9_20_mem1*ADD_mem[3]
	S += T9_20_mem1<=T9_20

	T13_0 = S.Task('T13_0', length=1, delay_cost=1)
	T13_0 += alt(ADD)

	T13_0_mem0 = S.Task('T13_0_mem0', length=1, delay_cost=1)
	T13_0_mem0 += ADD_mem[3]
	S += T20<T13_0_mem0
	S += T13_0_mem0<=T13_0

	T13_0_mem1 = S.Task('T13_0_mem1', length=1, delay_cost=1)
	T13_0_mem1 += alt(ADD_mem)
	S += (T6_20*ADD[0])-1<T13_0_mem1*ADD_mem[0]
	S += (T6_20*ADD[1])-1<T13_0_mem1*ADD_mem[1]
	S += (T6_20*ADD[2])-1<T13_0_mem1*ADD_mem[2]
	S += (T6_20*ADD[3])-1<T13_0_mem1*ADD_mem[3]
	S += T13_0_mem1<=T13_0

	T2_0 = S.Task('T2_0', length=1, delay_cost=1)
	T2_0 += alt(ADD)

	T2_0_mem0 = S.Task('T2_0_mem0', length=1, delay_cost=1)
	T2_0_mem0 += ADD_mem[3]
	S += T20<T2_0_mem0
	S += T2_0_mem0<=T2_0

	T2_0_mem1 = S.Task('T2_0_mem1', length=1, delay_cost=1)
	T2_0_mem1 += alt(ADD_mem)
	S += (T21*ADD[0])-1<T2_0_mem1*ADD_mem[0]
	S += (T21*ADD[1])-1<T2_0_mem1*ADD_mem[1]
	S += (T21*ADD[2])-1<T2_0_mem1*ADD_mem[2]
	S += (T21*ADD[3])-1<T2_0_mem1*ADD_mem[3]
	S += T2_0_mem1<=T2_0

	T2_1 = S.Task('T2_1', length=1, delay_cost=1)
	T2_1 += alt(ADD)

	T2_1_mem0 = S.Task('T2_1_mem0', length=1, delay_cost=1)
	T2_1_mem0 += ADD_mem[3]
	S += T20<T2_1_mem0
	S += T2_1_mem0<=T2_1

	T2_1_mem1 = S.Task('T2_1_mem1', length=1, delay_cost=1)
	T2_1_mem1 += alt(ADD_mem)
	S += (T21*ADD[0])-1<T2_1_mem1*ADD_mem[0]
	S += (T21*ADD[1])-1<T2_1_mem1*ADD_mem[1]
	S += (T21*ADD[2])-1<T2_1_mem1*ADD_mem[2]
	S += (T21*ADD[3])-1<T2_1_mem1*ADD_mem[3]
	S += T2_1_mem1<=T2_1

	T5_10 = S.Task('T5_10', length=1, delay_cost=1)
	T5_10 += alt(ADD)

	T5_10_mem0 = S.Task('T5_10_mem0', length=1, delay_cost=1)
	T5_10_mem0 += ADD_mem[3]
	S += T30<T5_10_mem0
	S += T5_10_mem0<=T5_10

	T5_10_mem1 = S.Task('T5_10_mem1', length=1, delay_cost=1)
	T5_10_mem1 += alt(ADD_mem)
	S += (T5_0*ADD[0])-1<T5_10_mem1*ADD_mem[0]
	S += (T5_0*ADD[1])-1<T5_10_mem1*ADD_mem[1]
	S += (T5_0*ADD[2])-1<T5_10_mem1*ADD_mem[2]
	S += (T5_0*ADD[3])-1<T5_10_mem1*ADD_mem[3]
	S += T5_10_mem1<=T5_10

	T5_11 = S.Task('T5_11', length=1, delay_cost=1)
	T5_11 += alt(ADD)

	T5_11_mem0 = S.Task('T5_11_mem0', length=1, delay_cost=1)
	T5_11_mem0 += alt(ADD_mem)
	S += (T31*ADD[0])-1<T5_11_mem0*ADD_mem[0]
	S += (T31*ADD[1])-1<T5_11_mem0*ADD_mem[1]
	S += (T31*ADD[2])-1<T5_11_mem0*ADD_mem[2]
	S += (T31*ADD[3])-1<T5_11_mem0*ADD_mem[3]
	S += T5_11_mem0<=T5_11

	T5_11_mem1 = S.Task('T5_11_mem1', length=1, delay_cost=1)
	T5_11_mem1 += alt(ADD_mem)
	S += (T5_1*ADD[0])-1<T5_11_mem1*ADD_mem[0]
	S += (T5_1*ADD[1])-1<T5_11_mem1*ADD_mem[1]
	S += (T5_1*ADD[2])-1<T5_11_mem1*ADD_mem[2]
	S += (T5_1*ADD[3])-1<T5_11_mem1*ADD_mem[3]
	S += T5_11_mem1<=T5_11

	T7_11 = S.Task('T7_11', length=1, delay_cost=1)
	T7_11 += alt(ADD)

	T7_11_mem0 = S.Task('T7_11_mem0', length=1, delay_cost=1)
	T7_11_mem0 += alt(ADD_mem)
	S += (T6_1*ADD[0])-1<T7_11_mem0*ADD_mem[0]
	S += (T6_1*ADD[1])-1<T7_11_mem0*ADD_mem[1]
	S += (T6_1*ADD[2])-1<T7_11_mem0*ADD_mem[2]
	S += (T6_1*ADD[3])-1<T7_11_mem0*ADD_mem[3]
	S += T7_11_mem0<=T7_11

	T7_11_mem1 = S.Task('T7_11_mem1', length=1, delay_cost=1)
	T7_11_mem1 += alt(ADD_mem)
	S += (T7_1*ADD[0])-1<T7_11_mem1*ADD_mem[0]
	S += (T7_1*ADD[1])-1<T7_11_mem1*ADD_mem[1]
	S += (T7_1*ADD[2])-1<T7_11_mem1*ADD_mem[2]
	S += (T7_1*ADD[3])-1<T7_11_mem1*ADD_mem[3]
	S += T7_11_mem1<=T7_11

	T8_0 = S.Task('T8_0', length=1, delay_cost=1)
	T8_0 += alt(ADD)

	T8_0_mem0 = S.Task('T8_0_mem0', length=1, delay_cost=1)
	T8_0_mem0 += alt(ADD_mem)
	S += (T80*ADD[0])-1<T8_0_mem0*ADD_mem[0]
	S += (T80*ADD[1])-1<T8_0_mem0*ADD_mem[1]
	S += (T80*ADD[2])-1<T8_0_mem0*ADD_mem[2]
	S += (T80*ADD[3])-1<T8_0_mem0*ADD_mem[3]
	S += T8_0_mem0<=T8_0

	T8_0_mem1 = S.Task('T8_0_mem1', length=1, delay_cost=1)
	T8_0_mem1 += alt(ADD_mem)
	S += (T81*ADD[0])-1<T8_0_mem1*ADD_mem[0]
	S += (T81*ADD[1])-1<T8_0_mem1*ADD_mem[1]
	S += (T81*ADD[2])-1<T8_0_mem1*ADD_mem[2]
	S += (T81*ADD[3])-1<T8_0_mem1*ADD_mem[3]
	S += T8_0_mem1<=T8_0

	T8_1 = S.Task('T8_1', length=1, delay_cost=1)
	T8_1 += alt(ADD)

	T8_1_mem0 = S.Task('T8_1_mem0', length=1, delay_cost=1)
	T8_1_mem0 += alt(ADD_mem)
	S += (T80*ADD[0])-1<T8_1_mem0*ADD_mem[0]
	S += (T80*ADD[1])-1<T8_1_mem0*ADD_mem[1]
	S += (T80*ADD[2])-1<T8_1_mem0*ADD_mem[2]
	S += (T80*ADD[3])-1<T8_1_mem0*ADD_mem[3]
	S += T8_1_mem0<=T8_1

	T8_1_mem1 = S.Task('T8_1_mem1', length=1, delay_cost=1)
	T8_1_mem1 += alt(ADD_mem)
	S += (T81*ADD[0])-1<T8_1_mem1*ADD_mem[0]
	S += (T81*ADD[1])-1<T8_1_mem1*ADD_mem[1]
	S += (T81*ADD[2])-1<T8_1_mem1*ADD_mem[2]
	S += (T81*ADD[3])-1<T8_1_mem1*ADD_mem[3]
	S += T8_1_mem1<=T8_1

	T9_1 = S.Task('T9_1', length=1, delay_cost=1)
	T9_1 += alt(ADD)

	T9_1_mem0 = S.Task('T9_1_mem0', length=1, delay_cost=1)
	T9_1_mem0 += alt(MUL_mem)
	S += (T9_T4*MUL[0])-1<T9_1_mem0*MUL_mem[0]
	S += T9_1_mem0<=T9_1

	T9_1_mem1 = S.Task('T9_1_mem1', length=1, delay_cost=1)
	T9_1_mem1 += alt(ADD_mem)
	S += (T9_T5*ADD[0])-1<T9_1_mem1*ADD_mem[0]
	S += (T9_T5*ADD[1])-1<T9_1_mem1*ADD_mem[1]
	S += (T9_T5*ADD[2])-1<T9_1_mem1*ADD_mem[2]
	S += (T9_T5*ADD[3])-1<T9_1_mem1*ADD_mem[3]
	S += T9_1_mem1<=T9_1

	T10_1 = S.Task('T10_1', length=1, delay_cost=1)
	T10_1 += alt(ADD)

	T10_1_mem0 = S.Task('T10_1_mem0', length=1, delay_cost=1)
	T10_1_mem0 += alt(ADD_mem)
	S += (T3_1*ADD[0])-1<T10_1_mem0*ADD_mem[0]
	S += (T3_1*ADD[1])-1<T10_1_mem0*ADD_mem[1]
	S += (T3_1*ADD[2])-1<T10_1_mem0*ADD_mem[2]
	S += (T3_1*ADD[3])-1<T10_1_mem0*ADD_mem[3]
	S += T10_1_mem0<=T10_1

	T10_1_mem1 = S.Task('T10_1_mem1', length=1, delay_cost=1)
	T10_1_mem1 += alt(ADD_mem)
	S += (T4_1*ADD[0])-1<T10_1_mem1*ADD_mem[0]
	S += (T4_1*ADD[1])-1<T10_1_mem1*ADD_mem[1]
	S += (T4_1*ADD[2])-1<T10_1_mem1*ADD_mem[2]
	S += (T4_1*ADD[3])-1<T10_1_mem1*ADD_mem[3]
	S += T10_1_mem1<=T10_1

	T10_10 = S.Task('T10_10', length=1, delay_cost=1)
	T10_10 += alt(ADD)

	T10_10_mem0 = S.Task('T10_10_mem0', length=1, delay_cost=1)
	T10_10_mem0 += alt(ADD_mem)
	S += (T9_0*ADD[0])-1<T10_10_mem0*ADD_mem[0]
	S += (T9_0*ADD[1])-1<T10_10_mem0*ADD_mem[1]
	S += (T9_0*ADD[2])-1<T10_10_mem0*ADD_mem[2]
	S += (T9_0*ADD[3])-1<T10_10_mem0*ADD_mem[3]
	S += T10_10_mem0<=T10_10

	T10_10_mem1 = S.Task('T10_10_mem1', length=1, delay_cost=1)
	T10_10_mem1 += alt(ADD_mem)
	S += (T10_0*ADD[0])-1<T10_10_mem1*ADD_mem[0]
	S += (T10_0*ADD[1])-1<T10_10_mem1*ADD_mem[1]
	S += (T10_0*ADD[2])-1<T10_10_mem1*ADD_mem[2]
	S += (T10_0*ADD[3])-1<T10_10_mem1*ADD_mem[3]
	S += T10_10_mem1<=T10_10

	T9_21 = S.Task('T9_21', length=1, delay_cost=1)
	T9_21 += alt(ADD)

	T9_21_mem0 = S.Task('T9_21_mem0', length=1, delay_cost=1)
	T9_21_mem0 += alt(ADD_mem)
	S += (T9_11*ADD[0])-1<T9_21_mem0*ADD_mem[0]
	S += (T9_11*ADD[1])-1<T9_21_mem0*ADD_mem[1]
	S += (T9_11*ADD[2])-1<T9_21_mem0*ADD_mem[2]
	S += (T9_11*ADD[3])-1<T9_21_mem0*ADD_mem[3]
	S += T9_21_mem0<=T9_21

	T9_21_mem1 = S.Task('T9_21_mem1', length=1, delay_cost=1)
	T9_21_mem1 += alt(ADD_mem)
	S += (T4_1*ADD[0])-1<T9_21_mem1*ADD_mem[0]
	S += (T4_1*ADD[1])-1<T9_21_mem1*ADD_mem[1]
	S += (T4_1*ADD[2])-1<T9_21_mem1*ADD_mem[2]
	S += (T4_1*ADD[3])-1<T9_21_mem1*ADD_mem[3]
	S += T9_21_mem1<=T9_21

	T120 = S.Task('T120', length=1, delay_cost=1)
	T120 += alt(ADD)

	T120_mem0 = S.Task('T120_mem0', length=1, delay_cost=1)
	T120_mem0 += ADD_mem[1]
	S += T10<T120_mem0
	S += T120_mem0<=T120

	T120_mem1 = S.Task('T120_mem1', length=1, delay_cost=1)
	T120_mem1 += alt(ADD_mem)
	S += (T7_10*ADD[0])-1<T120_mem1*ADD_mem[0]
	S += (T7_10*ADD[1])-1<T120_mem1*ADD_mem[1]
	S += (T7_10*ADD[2])-1<T120_mem1*ADD_mem[2]
	S += (T7_10*ADD[3])-1<T120_mem1*ADD_mem[3]
	S += T120_mem1<=T120

	T13_1 = S.Task('T13_1', length=1, delay_cost=1)
	T13_1 += alt(ADD)

	T13_1_mem0 = S.Task('T13_1_mem0', length=1, delay_cost=1)
	T13_1_mem0 += alt(ADD_mem)
	S += (T21*ADD[0])-1<T13_1_mem0*ADD_mem[0]
	S += (T21*ADD[1])-1<T13_1_mem0*ADD_mem[1]
	S += (T21*ADD[2])-1<T13_1_mem0*ADD_mem[2]
	S += (T21*ADD[3])-1<T13_1_mem0*ADD_mem[3]
	S += T13_1_mem0<=T13_1

	T13_1_mem1 = S.Task('T13_1_mem1', length=1, delay_cost=1)
	T13_1_mem1 += alt(ADD_mem)
	S += (T6_21*ADD[0])-1<T13_1_mem1*ADD_mem[0]
	S += (T6_21*ADD[1])-1<T13_1_mem1*ADD_mem[1]
	S += (T6_21*ADD[2])-1<T13_1_mem1*ADD_mem[2]
	S += (T6_21*ADD[3])-1<T13_1_mem1*ADD_mem[3]
	S += T13_1_mem1<=T13_1

	solvers.mip.solve(S,msg=1,kind='CPLEX', time_limit=3600)

	solution = [['hoge']*len(S.solution()[1]) for i in range(len(S.solution()))]
	for i in range(len(S.solution())):
		for j in range(len(S.solution()[i])):
			solution[i][j]=str(S.solution()[i][j])
	print(solution)

	cycles = int(solution[-1][3])

	pic_file_name = "sparse_mul1_add4/sparse_mul1_add4_2.png"
	if(S.solution() != []):
		plotters.matplotlib.plot(S,img_filename=pic_file_name, vertical_text=True, fig_size=(cycles*0.25+3, 5), show_task_labels=False)

	return solution

if __name__ == "__main__":
	solution = solve_sparse_mul1_add4_2(0, 0)
